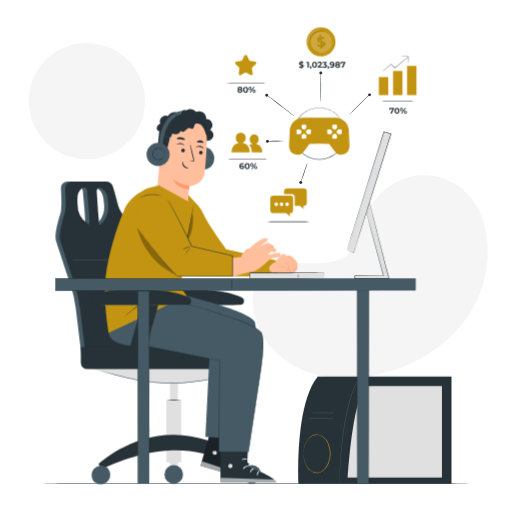
t = 0.00 s
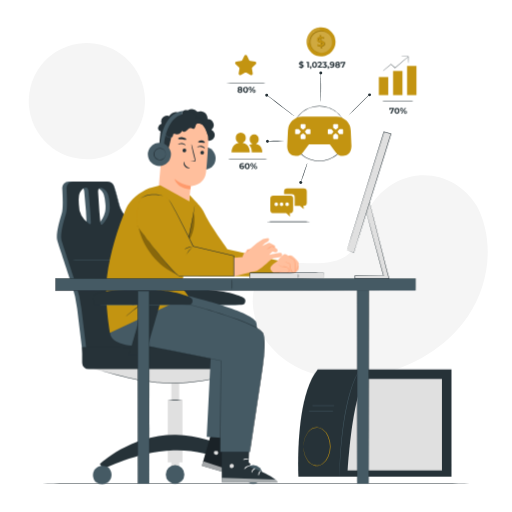
t = 1.05 s
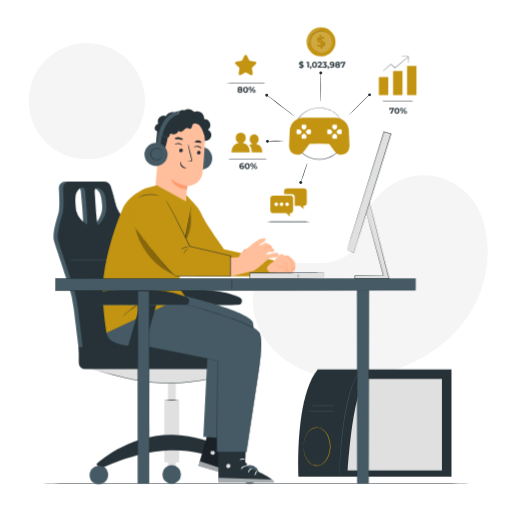
t = 1.95 s
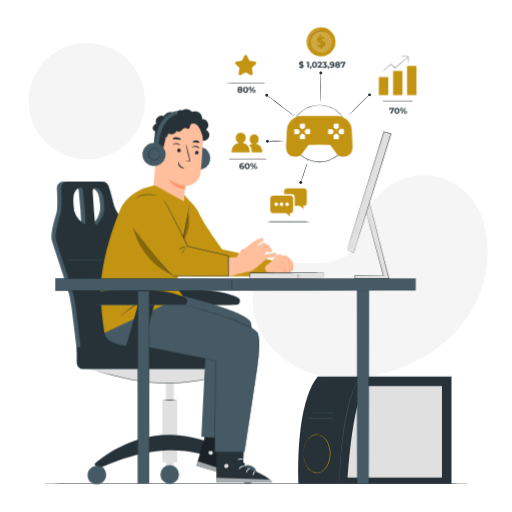
t = 3.00 s
t = 4.05 s: frame unchanged from t = 1.95 s, image omitted
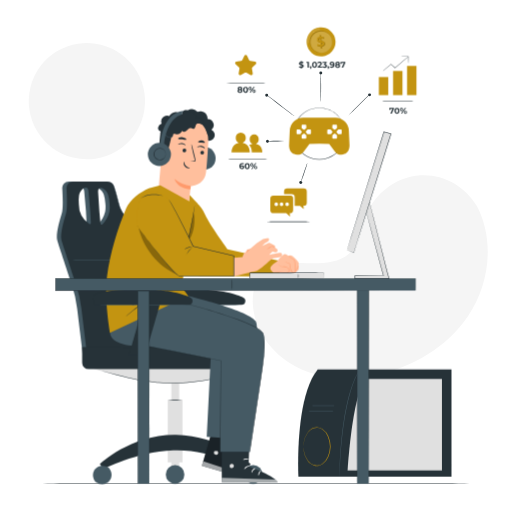
t = 4.95 s

The animated SVG that drew these frames (rendered in a browser with its animation timeline set to each time). Animation: 3 CSS @keyframes rules; one cycle of 6.00 s, repeats indefinitely.

<svg class="animated" id="freepik_stories-game-analytics" xmlns="http://www.w3.org/2000/svg" viewBox="0 0 500 500" version="1.1" xmlns:xlink="http://www.w3.org/1999/xlink" xmlns:svgjs="http://svgjs.com/svgjs"><style>svg#freepik_stories-game-analytics:not(.animated) .animable {opacity: 0;}svg#freepik_stories-game-analytics.animated #freepik--Game--inject-7 {animation: 6s Infinite  linear heartbeat;animation-delay: 0s;}svg#freepik_stories-game-analytics.animated #freepik--Device--inject-7 {animation: 3s Infinite  linear floating;animation-delay: 0s;}svg#freepik_stories-game-analytics.animated #freepik--Character--inject-7 {animation: 6s Infinite  linear shake;animation-delay: 0s;}            @keyframes heartbeat {                0% {                    transform: scale(1);                }                10% {                    transform: scale(1.1);                }                30% {                    transform: scale(1);                }                40% {                    transform: scale(1);                }                50% {                    transform: scale(1.1);                }                60% {                    transform: scale(1);                }                100% {                    transform: scale(1);                }            }                    @keyframes floating {                0% {                    opacity: 1;                    transform: translateY(0px);                }                50% {                    transform: translateY(-10px);                }                100% {                    opacity: 1;                    transform: translateY(0px);                }            }                    @keyframes shake {                10%, 90% {                    transform: translate3d(-1px, 0, 0);                  }                  20%, 80% {                    transform: translate3d(2px, 0, 0);                  }                  30%, 50%, 70% {                    transform: translate3d(-4px, 0, 0);                  }                  40%, 60% {                    transform: translate3d(4px, 0, 0);                  }            }        </style><g id="freepik--background-simple--inject-7" class="animable" style="transform-origin: 246.201px 199.606px;"><path d="M466.58,202.79l-1.38-2.27c-11.62-19.16-32.63-30.7-54.79-29.3a57.82,57.82,0,0,0-8.48,1.16c-20.14,4.32-37.67,19.55-44.94,39.06-4.27,11.47-5.46,24.68-13.57,33.79C332.87,257.08,315,257.45,299.2,257s-33.68-.07-44.18,11.83c-6.58,7.45-8.67,18-8.14,28,1.41,26.42,19.82,50.05,43.24,61.79s51,12.8,76.61,7.63c35.9-7.24,70-27.11,90.56-57.81S483,235.92,466.58,202.79Z" style="fill: rgb(245, 245, 245); transform-origin: 361.563px 270.155px;" id="eltnkke8k45xh" class="animable"></path><g id="elpdxwedtd01b"><circle cx="84.86" cy="98.79" r="56.76" style="fill: rgb(245, 245, 245); transform-origin: 84.86px 98.79px; transform: rotate(-76.03deg);" class="animable"></circle></g></g><g id="freepik--Floor--inject-7" class="animable" style="transform-origin: 250px 472.4px;"><path d="M481.35,472.4c0,.14-103.59.26-231.34.26s-231.36-.12-231.36-.26,103.56-.26,231.36-.26S481.35,472.26,481.35,472.4Z" style="fill: rgb(38, 50, 56); transform-origin: 250px 472.4px;" id="elcoa67hxsgt5" class="animable"></path></g><g id="freepik--Lines--inject-7" class="animable" style="transform-origin: 310.68px 124.76px;"><path d="M361.56,91.56c.1.1-4.71,5.07-10.74,11.08s-11,10.82-11.1,10.72,4.7-5.07,10.74-11.09S361.46,91.46,361.56,91.56Z" style="fill: rgb(38, 50, 56); transform-origin: 350.64px 102.46px;" id="elshg9rdmp3zh" class="animable"></path><path d="M313.26,99.6c-.14,0-.26-6.3-.26-14.07s.12-14.08.26-14.08.26,6.3.26,14.08S313.41,99.6,313.26,99.6Z" style="fill: rgb(38, 50, 56); transform-origin: 313.26px 85.525px;" id="el8hy2jmzmblx" class="animable"></path><path d="M277.69,137.81a71.89,71.89,0,0,1-8.51.27,72.24,72.24,0,0,1-8.52-.25,67.19,67.19,0,0,1,8.52-.27A67.31,67.31,0,0,1,277.69,137.81Z" style="fill: rgb(38, 50, 56); transform-origin: 269.175px 137.817px;" id="elhazb50ywwfr" class="animable"></path><circle cx="313.26" cy="71.38" r="1.44" style="fill: rgb(38, 50, 56); transform-origin: 313.26px 71.38px;" id="elbini4l885fd" class="animable"></circle><circle cx="360.92" cy="92.63" r="1.44" style="fill: rgb(38, 50, 56); transform-origin: 360.92px 92.63px;" id="eldubove8urj" class="animable"></circle><path d="M295.14,178.14a1.44,1.44,0,1,1-1.44-1.44A1.45,1.45,0,0,1,295.14,178.14Z" style="fill: rgb(38, 50, 56); transform-origin: 293.7px 178.14px;" id="el617kq0cb56n" class="animable"></path><path d="M260.19,92.63c.09-.11,6.26,4.43,13.78,10.16s13.55,10.45,13.47,10.57-6.26-4.44-13.78-10.16S260.11,92.75,260.19,92.63Z" style="fill: rgb(38, 50, 56); transform-origin: 273.815px 102.995px;" id="elc00uivnsjip" class="animable"></path><path d="M259,92.94a1.44,1.44,0,1,0,1.44-1.43A1.44,1.44,0,0,0,259,92.94Z" style="fill: rgb(38, 50, 56); transform-origin: 260.44px 92.95px;" id="eloogsnr9l0ce" class="animable"></path><path d="M262.22,138.9a1.44,1.44,0,1,1,0-2A1.45,1.45,0,0,1,262.22,138.9Z" style="fill: rgb(38, 50, 56); transform-origin: 261.182px 137.9px;" id="ele7pvbg5xv04" class="animable"></path><path d="M300.13,159.29a15.75,15.75,0,0,1-.74,2.78c-.53,1.69-1.28,4-2.14,6.59s-1.7,4.87-2.35,6.53a13.79,13.79,0,0,1-1.2,2.62,19.49,19.49,0,0,1,.85-2.75c.62-1.84,1.37-4.08,2.2-6.57s1.68-4.88,2.29-6.54A15,15,0,0,1,300.13,159.29Z" style="fill: rgb(38, 50, 56); transform-origin: 296.915px 168.55px;" id="el3va9czmx28l" class="animable"></path></g><g id="freepik--Game--inject-7" class="animable" style="transform-origin: 311.82px 130.3px;"><g id="elvaypn2a5ke"><circle cx="311.82" cy="130.3" r="25.23" style="fill: rgb(255, 255, 255); transform-origin: 311.82px 130.3px; transform: rotate(-76.86deg);" class="animable"></circle></g><path d="M337.05,130.3a3.35,3.35,0,0,1-.05-.4c0-.3-.05-.7-.08-1.2,0-.27,0-.56-.06-.88s-.11-.67-.16-1a18.63,18.63,0,0,0-.54-2.6,23.66,23.66,0,0,0-2.8-6.67,25,25,0,0,0-30.05-10.66,24.5,24.5,0,0,0-3.25,1.43,25.75,25.75,0,0,0-3.07,2,29.09,29.09,0,0,0-2.83,2.41,29.66,29.66,0,0,0-2.45,2.89,24.3,24.3,0,0,0-3.56,6.88,26.33,26.33,0,0,0-1.29,7.88,26.64,26.64,0,0,0,1.28,7.88,24.45,24.45,0,0,0,3.57,6.88,28.64,28.64,0,0,0,2.45,2.9,29.09,29.09,0,0,0,2.83,2.41,27.86,27.86,0,0,0,3.06,2,26.67,26.67,0,0,0,3.26,1.43,25.06,25.06,0,0,0,30.05-10.66,23.78,23.78,0,0,0,2.8-6.67,18.63,18.63,0,0,0,.54-2.6c.05-.38.13-.73.16-1.05s0-.62.06-.88c0-.51.06-.9.08-1.2a3.37,3.37,0,0,1,.05-.41,2.56,2.56,0,0,1,0,.41c0,.3,0,.7,0,1.2,0,.27,0,.57,0,.89s-.09.68-.14,1.06a18.23,18.23,0,0,1-.49,2.63,24,24,0,0,1-2.75,6.77,25.3,25.3,0,0,1-30.46,11,26.23,26.23,0,0,1-3.33-1.45,26.57,26.57,0,0,1-3.12-2,28,28,0,0,1-2.9-2.46,27.41,27.41,0,0,1-2.5-2.95,24.67,24.67,0,0,1-3.65-7,25.33,25.33,0,0,1,0-16.08,24.8,24.8,0,0,1,3.65-7,29.5,29.5,0,0,1,2.5-2.95,29.14,29.14,0,0,1,2.9-2.45,26.57,26.57,0,0,1,3.12-2,27.82,27.82,0,0,1,3.33-1.46,25.55,25.55,0,0,1,13.37-1.07,25.34,25.34,0,0,1,17.09,12,23.77,23.77,0,0,1,2.75,6.77,18.37,18.37,0,0,1,.49,2.62c0,.39.11.74.14,1.07s0,.62,0,.88c0,.51,0,.91,0,1.2A2.56,2.56,0,0,1,337.05,130.3Z" style="fill: rgb(38, 50, 56); transform-origin: 311.732px 130.473px;" id="elmi3sfkzszh" class="animable"></path><path d="M341.32,141.59l-.64-13.81a13.38,13.38,0,0,0-13.18-13H296.15a13.4,13.4,0,0,0-13.19,13l-.64,13.81s-.62,9.31,7.77,9.31c0,0,3.88,1,6.83-3.37l5.28-7.06,9.62-.16,9.63.16,5.28,7.06c2.95,4.33,6.83,3.37,6.83,3.37C342,150.9,341.32,141.59,341.32,141.59Z" style="fill: rgb(195, 148, 17); transform-origin: 311.821px 132.889px;" id="elybz0rjddta" class="animable"></path><path d="M294.53,122.44v2.33a.77.77,0,0,0,.35.65l1.94,1.43,2-1.47a.81.81,0,0,0,.29-.62v-2.33a.79.79,0,0,0-.79-.79h-3A.79.79,0,0,0,294.53,122.44Z" style="fill: rgb(255, 255, 255); transform-origin: 296.82px 124.245px;" id="elmb2vn5cekn" class="animable"></path><path d="M299.12,134.65v-2.32a.79.79,0,0,0-.35-.66l-1.95-1.43-2,1.48a.81.81,0,0,0-.29.62v2.32a.79.79,0,0,0,.79.8l3,0A.79.79,0,0,0,299.12,134.65Z" style="fill: rgb(255, 255, 255); transform-origin: 296.825px 132.85px;" id="elvgh9x3r27tp" class="animable"></path><path d="M290.39,131h2.33a.77.77,0,0,0,.65-.35l1.43-1.94-1.48-2a.79.79,0,0,0-.61-.29h-2.33a.79.79,0,0,0-.79.79v3A.79.79,0,0,0,290.39,131Z" style="fill: rgb(255, 255, 255); transform-origin: 292.195px 128.71px;" id="el0apiwma0udr8" class="animable"></path><path d="M302.87,126.37h-2.32a.79.79,0,0,0-.66.35l-1.43,1.95,1.48,2a.79.79,0,0,0,.61.29h2.33a.78.78,0,0,0,.79-.79v-3A.79.79,0,0,0,302.87,126.37Z" style="fill: rgb(255, 255, 255); transform-origin: 301.065px 128.665px;" id="elmb3h5t8k43a" class="animable"></path><path d="M324.52,122.44v2.33a.77.77,0,0,0,.35.65l1.94,1.43,2-1.47a.81.81,0,0,0,.29-.62v-2.33a.79.79,0,0,0-.79-.79h-3A.79.79,0,0,0,324.52,122.44Z" style="fill: rgb(255, 255, 255); transform-origin: 326.81px 124.245px;" id="elknasba7mek" class="animable"></path><path d="M329.11,134.65v-2.32a.79.79,0,0,0-.35-.66l-1.95-1.43-2,1.48a.78.78,0,0,0-.29.62v2.32a.79.79,0,0,0,.79.8l3,0A.79.79,0,0,0,329.11,134.65Z" style="fill: rgb(255, 255, 255); transform-origin: 326.815px 132.85px;" id="eltr7z7k4p12s" class="animable"></path><path d="M320.38,131h2.32a.79.79,0,0,0,.66-.35l1.43-1.94-1.48-2a.79.79,0,0,0-.61-.29h-2.33a.79.79,0,0,0-.79.79v3A.79.79,0,0,0,320.38,131Z" style="fill: rgb(255, 255, 255); transform-origin: 322.185px 128.71px;" id="elyjdberud9j" class="animable"></path><path d="M332.86,126.37h-2.32a.79.79,0,0,0-.66.35l-1.43,1.95,1.48,2a.79.79,0,0,0,.61.29h2.33a.79.79,0,0,0,.79-.79v-3A.79.79,0,0,0,332.86,126.37Z" style="fill: rgb(255, 255, 255); transform-origin: 331.055px 128.665px;" id="elj6lcsnkdm89" class="animable"></path></g><g id="freepik--Cash--inject-7" class="animable" style="transform-origin: 314.53px 47.079px;"><path d="M327.54,39.58a14.11,14.11,0,1,1-15.36-12.73A14.1,14.1,0,0,1,327.54,39.58Z" style="fill: rgb(195, 148, 17); transform-origin: 313.492px 40.8984px;" id="el79zh0g826io" class="animable"></path><g id="el1shx0reum44"><g style="opacity: 0.1; transform-origin: 305.957px 34.53px;" class="animable"><path d="M312.18,26.85a14.11,14.11,0,0,0-12.73,15.36s9.91-.48,11.91-4.68S312.18,26.85,312.18,26.85Z" style="fill: rgb(255, 255, 255); transform-origin: 305.957px 34.53px;" id="elckspy3h373v" class="animable"></path></g></g><path d="M323.93,39.7A10.73,10.73,0,1,1,312.25,30,10.72,10.72,0,0,1,323.93,39.7Z" style="fill: rgb(195, 148, 17); transform-origin: 313.245px 40.6833px;" id="elsujseak0nsl" class="animable"></path><g id="elygkmgfu2fug"><g style="opacity: 0.2; transform-origin: 313.245px 40.6833px;" class="animable"><path d="M323.93,39.7A10.73,10.73,0,1,1,312.25,30,10.72,10.72,0,0,1,323.93,39.7Z" id="ellgsh4w8d74" class="animable" style="transform-origin: 313.245px 40.6833px;"></path></g></g><path d="M324.27,40.11a10.58,10.58,0,1,1-11.52-9.54A10.57,10.57,0,0,1,324.27,40.11Z" style="fill: rgb(195, 148, 17); transform-origin: 313.737px 41.1034px;" id="elpz4c23w1gzc" class="animable"></path><g id="elx335069lm3g"><g style="opacity: 0.2; transform-origin: 313.737px 41.1034px;" class="animable"><path d="M324.27,40.11a10.58,10.58,0,1,1-11.52-9.54A10.57,10.57,0,0,1,324.27,40.11Z" style="fill: rgb(255, 255, 255); transform-origin: 313.737px 41.1034px;" id="elrbuhfi0nhr" class="animable"></path></g></g><path d="M314.07,40.15l-.25-2.7h0a5.57,5.57,0,0,1,1.47.24,4.53,4.53,0,0,1,.71.36l0-.09.32-1,.08-.24-.53-.46-.22.13a5,5,0,0,0-2-.38l-.14-1.48-.49-.33,0,.37-.63.06.14,1.51c-2.06.39-2.94,1.67-2.81,3,.17,1.85,1.81,2.18,3.32,2.41l.25,2.67a5.17,5.17,0,0,1-2.76-.77l-.48,1.41a5.94,5.94,0,0,0,3.38.8l.1,1.12-.52.06.56.3,1.09-.1-.14-1.5c2.08-.41,3-1.68,2.84-3C317.25,40.69,315.59,40.37,314.07,40.15ZM313,40c-.8-.15-1.4-.39-1.46-1s.3-1.1,1.24-1.34Zm.87-2.52Zm.62,6.68-.22-2.37c.82.16,1.44.41,1.5,1.06S315.4,43.89,314.44,44.13Z" style="fill: rgb(195, 148, 17); transform-origin: 313.543px 40.67px;" id="elaqflqmuggrl" class="animable"></path><g id="elkamjvpplabq"><g style="opacity: 0.3; transform-origin: 313.543px 40.67px;" class="animable"><path d="M314.07,40.15l-.25-2.7h0a5.57,5.57,0,0,1,1.47.24,4.53,4.53,0,0,1,.71.36l0-.09.32-1,.08-.24-.53-.46-.22.13a5,5,0,0,0-2-.38l-.14-1.48-.49-.33,0,.37-.63.06.14,1.51c-2.06.39-2.94,1.67-2.81,3,.17,1.85,1.81,2.18,3.32,2.41l.25,2.67a5.17,5.17,0,0,1-2.76-.77l-.48,1.41a5.94,5.94,0,0,0,3.38.8l.1,1.12-.52.06.56.3,1.09-.1-.14-1.5c2.08-.41,3-1.68,2.84-3C317.25,40.69,315.59,40.37,314.07,40.15ZM313,40c-.8-.15-1.4-.39-1.46-1s.3-1.1,1.24-1.34Zm.87-2.52Zm.62,6.68-.22-2.37c.82.16,1.44.41,1.5,1.06S315.4,43.89,314.44,44.13Z" id="elale5l7lxkj6" class="animable" style="transform-origin: 313.543px 40.67px;"></path></g></g><path d="M314.09,45.26l.14,1.49-1.09.11L313,45.37a5.79,5.79,0,0,1-3.38-.8l.48-1.4a5.17,5.17,0,0,0,2.76.76l-.25-2.67c-1.51-.22-3.15-.55-3.32-2.41-.13-1.36.75-2.64,2.81-3L312,34.3l1.1-.1.14,1.48a5.7,5.7,0,0,1,2.78.56l-.42,1.4a5.55,5.55,0,0,0-2.23-.51l.25,2.69c1.52.23,3.18.54,3.35,2.4C317.06,43.58,316.17,44.85,314.09,45.26Zm-1.63-5.61-.22-2.38c-.93.23-1.29.75-1.23,1.34S311.67,39.49,312.46,39.65Zm2.78,2.85c-.07-.66-.68-.91-1.5-1.06L314,43.8C314.92,43.57,315.29,43.07,315.24,42.5Z" style="fill: rgb(195, 148, 17); transform-origin: 313.127px 40.53px;" id="ely52eztg4fp" class="animable"></path><path d="M310.31,39.88a.84.84,0,0,1-.34-.28,1.68,1.68,0,0,1-.4-1,1.74,1.74,0,0,1,.28-1,1,1,0,0,1,.31-.32s-.11.13-.24.36a1.73,1.73,0,0,0-.24,1,1.75,1.75,0,0,0,.35.94C310.18,39.77,310.32,39.87,310.31,39.88Z" style="fill: rgb(255, 255, 255); transform-origin: 309.94px 38.58px;" id="elelv5g1xo9zd" class="animable"></path><path d="M312.31,35.57a.93.93,0,0,1-.09-.43.89.89,0,0,1,0-.45,1,1,0,0,1,.09.44A1,1,0,0,1,312.31,35.57Z" style="fill: rgb(255, 255, 255); transform-origin: 312.263px 35.13px;" id="elww0feg8rvn9" class="animable"></path><path d="M313.19,29.66h-.34l-.41,0-.53,0-.64.09c-.23,0-.47.09-.73.14a14,14,0,0,0-1.61.51,13.64,13.64,0,0,0-1.53.75l-.62.4c-.19.13-.37.26-.52.38l-.42.34-.3.27a1.56,1.56,0,0,1-.26.22,3.07,3.07,0,0,1,.23-.25l.29-.28a5.26,5.26,0,0,1,.41-.35c.16-.13.33-.27.52-.4s.4-.27.62-.41a10.52,10.52,0,0,1,1.54-.76,10.8,10.8,0,0,1,1.63-.51,7.21,7.21,0,0,1,.74-.13c.23,0,.45-.06.64-.08l.54,0h.41A1.55,1.55,0,0,1,313.19,29.66Z" style="fill: rgb(255, 255, 255); transform-origin: 309.235px 31.175px;" id="elfshcrjodzu" class="animable"></path><path d="M296.1,65.57a2.42,2.42,0,0,1-1.42.6v.92h-.82v-.9A4.41,4.41,0,0,1,292.7,66a3.08,3.08,0,0,1-.89-.44l.46-1a2.53,2.53,0,0,0,.73.39,3.59,3.59,0,0,0,.86.2V63.75a6.42,6.42,0,0,1-1-.32,1.74,1.74,0,0,1-.67-.5,1.36,1.36,0,0,1-.27-.88,1.54,1.54,0,0,1,.5-1.17,2.3,2.3,0,0,1,1.43-.6v-.91h.82v.9a3.58,3.58,0,0,1,1.67.5l-.41,1a3.2,3.2,0,0,0-1.26-.43v1.39a6.27,6.27,0,0,1,1,.3,1.69,1.69,0,0,1,.67.51,1.33,1.33,0,0,1,.27.87A1.54,1.54,0,0,1,296.1,65.57Zm-2.69-3.25a1.18,1.18,0,0,0,.45.22V61.37a.87.87,0,0,0-.46.24.51.51,0,0,0-.15.37A.41.41,0,0,0,293.41,62.32Zm1.71,2.55a.49.49,0,0,0,.15-.35.43.43,0,0,0-.15-.34,1.38,1.38,0,0,0-.44-.23v1.13A.83.83,0,0,0,295.12,64.87Z" style="fill: rgb(38, 50, 56); transform-origin: 294.211px 63.23px;" id="elx18l17mj6hg" class="animable"></path><path d="M301.68,60.36V66.1h-1.33V61.42H299.2V60.36Z" style="fill: rgb(38, 50, 56); transform-origin: 300.44px 63.23px;" id="elg4fbelq438" class="animable"></path><path d="M304,64.79a.77.77,0,0,1,.22.57,1.24,1.24,0,0,1,0,.33,2.83,2.83,0,0,1-.18.49l-.47,1.19h-.81l.36-1.31a.64.64,0,0,1-.32-.27.75.75,0,0,1-.12-.43.77.77,0,0,1,.22-.57.84.84,0,0,1,.57-.21A.79.79,0,0,1,304,64.79Z" style="fill: rgb(38, 50, 56); transform-origin: 303.455px 65.9749px;" id="elqk6kphjq60k" class="animable"></path><path d="M305.92,65.85a2.38,2.38,0,0,1-.88-1,4.28,4.28,0,0,1,0-3.2,2.38,2.38,0,0,1,.88-1,2.35,2.35,0,0,1,1.27-.35,2.38,2.38,0,0,1,1.27.35,2.43,2.43,0,0,1,.87,1,4.16,4.16,0,0,1,0,3.2,2.43,2.43,0,0,1-.87,1,2.38,2.38,0,0,1-1.27.35A2.35,2.35,0,0,1,305.92,65.85ZM308,64.62a2.54,2.54,0,0,0,.3-1.39,2.58,2.58,0,0,0-.3-1.4,1,1,0,0,0-1.64,0,2.58,2.58,0,0,0-.3,1.4,2.54,2.54,0,0,0,.3,1.39,1,1,0,0,0,1.64,0Z" style="fill: rgb(38, 50, 56); transform-origin: 307.19px 63.25px;" id="el7iczl8yimdj" class="animable"></path><path d="M314.54,65V66.1H310.2v-.86l2.22-2.09a2.52,2.52,0,0,0,.47-.58,1.08,1.08,0,0,0,.13-.48.63.63,0,0,0-.24-.53,1.08,1.08,0,0,0-.68-.19,1.55,1.55,0,0,0-.69.15,1.22,1.22,0,0,0-.5.43l-1-.63a2.28,2.28,0,0,1,.92-.78,3.12,3.12,0,0,1,1.36-.28,2.76,2.76,0,0,1,1.12.21,1.71,1.71,0,0,1,.75.59,1.56,1.56,0,0,1,.26.9,2,2,0,0,1-.19.87,3.27,3.27,0,0,1-.77.94L312.07,65Z" style="fill: rgb(38, 50, 56); transform-origin: 312.225px 63.1796px;" id="el5y8naei6sd7" class="animable"></path><path d="M318.93,63.26a1.54,1.54,0,0,1,.41,1.09,1.68,1.68,0,0,1-.27.92,1.81,1.81,0,0,1-.8.68,3,3,0,0,1-1.31.25,4.4,4.4,0,0,1-1.2-.16,3.18,3.18,0,0,1-1-.46l.52-1A2.58,2.58,0,0,0,316,65a2.93,2.93,0,0,0,.88.13,1.38,1.38,0,0,0,.79-.19.62.62,0,0,0,.29-.54c0-.48-.36-.71-1.08-.71h-.6v-.88l1.18-1.34h-2.45V60.36h4v.86l-1.29,1.48A1.9,1.9,0,0,1,318.93,63.26Z" style="fill: rgb(38, 50, 56); transform-origin: 317.05px 63.2809px;" id="elznmt3mkxfth" class="animable"></path><path d="M321.28,64.79a.77.77,0,0,1,.22.57,1.24,1.24,0,0,1,0,.33,4.05,4.05,0,0,1-.18.49l-.47,1.19H320l.36-1.31a.64.64,0,0,1-.32-.27.75.75,0,0,1-.12-.43.77.77,0,0,1,.22-.57.88.88,0,0,1,1.14,0Z" style="fill: rgb(38, 50, 56); transform-origin: 320.715px 65.9752px;" id="el60z8rfk70nf" class="animable"></path><path d="M326,61a3,3,0,0,1,.68,2.12,3.46,3.46,0,0,1-.37,1.67,2.4,2.4,0,0,1-1,1.06,3.14,3.14,0,0,1-1.53.36,3.6,3.6,0,0,1-.88-.1,2.45,2.45,0,0,1-.71-.29l.49-1a1.87,1.87,0,0,0,1.07.29,1.58,1.58,0,0,0,1.16-.43,1.79,1.79,0,0,0,.46-1.25,1.9,1.9,0,0,1-1.43.52,2.22,2.22,0,0,1-1-.22,1.74,1.74,0,0,1-.71-.63,1.64,1.64,0,0,1-.26-.94,1.81,1.81,0,0,1,.28-1,1.92,1.92,0,0,1,.79-.67,2.64,2.64,0,0,1,1.1-.23A2.43,2.43,0,0,1,326,61Zm-1.08,1.73a.78.78,0,0,0,.27-.62.77.77,0,0,0-.26-.61,1.06,1.06,0,0,0-.74-.24,1,1,0,0,0-.69.23.86.86,0,0,0,0,1.25,1,1,0,0,0,.71.24A1,1,0,0,0,324.93,62.72Z" style="fill: rgb(38, 50, 56); transform-origin: 324.328px 63.2341px;" id="el34tjgp7vave" class="animable"></path><path d="M331.91,63.64a1.35,1.35,0,0,1,.23.8,1.52,1.52,0,0,1-.3.93A2,2,0,0,1,331,66a3.31,3.31,0,0,1-1.27.22,3.35,3.35,0,0,1-1.27-.22,1.91,1.91,0,0,1-.84-.61,1.52,1.52,0,0,1-.3-.93,1.41,1.41,0,0,1,.22-.8,1.63,1.63,0,0,1,.65-.56,1.3,1.3,0,0,1-.49-.5,1.25,1.25,0,0,1-.18-.68,1.46,1.46,0,0,1,.28-.87,1.77,1.77,0,0,1,.78-.57,3.44,3.44,0,0,1,2.31,0,1.74,1.74,0,0,1,.79.57,1.46,1.46,0,0,1,.28.87,1.25,1.25,0,0,1-.18.68,1.33,1.33,0,0,1-.5.5A1.57,1.57,0,0,1,331.91,63.64ZM330.5,65a.71.71,0,0,0,.29-.61.67.67,0,0,0-.29-.59,1.26,1.26,0,0,0-.79-.23,1.23,1.23,0,0,0-.78.23.7.7,0,0,0-.29.59.74.74,0,0,0,.29.61,1.23,1.23,0,0,0,.78.22A1.26,1.26,0,0,0,330.5,65Zm-1.43-3.57a.62.62,0,0,0-.25.53.6.6,0,0,0,.24.51,1,1,0,0,0,.65.19,1.05,1.05,0,0,0,.66-.19.6.6,0,0,0,.24-.51.64.64,0,0,0-.24-.53,1.06,1.06,0,0,0-.66-.2A1,1,0,0,0,329.07,61.43Z" style="fill: rgb(38, 50, 56); transform-origin: 329.73px 63.2506px;" id="el0e5vr2917lgn" class="animable"></path><path d="M337.25,60.36v.86l-2.14,4.88h-1.44l2.06-4.66h-1.91v.94h-1.18v-2Z" style="fill: rgb(38, 50, 56); transform-origin: 334.945px 63.23px;" id="el2oskowyynt2" class="animable"></path></g><g id="freepik--Comments--inject-7" class="animable" style="transform-origin: 281.605px 200.41px;"><path d="M302.41,216.56c0,.14-9.32.26-20.8.26s-20.81-.12-20.81-.26,9.31-.26,20.81-.26S302.41,216.41,302.41,216.56Z" style="fill: rgb(38, 50, 56); transform-origin: 281.605px 216.56px;" id="elvxmqfsjeap" class="animable"></path><path d="M283.67,191.07H266.92a3,3,0,0,0-3,3v11.06a3,3,0,0,0,3,3h12.57l3.76,3.34-.34-3.34h.31a3,3,0,0,0,3-3V193.57A2.5,2.5,0,0,0,283.67,191.07Z" style="fill: rgb(195, 148, 17); transform-origin: 275.07px 201.27px;" id="elikq7zmz0bfk" class="animable"></path><path d="M271.5,199.47a1.75,1.75,0,1,1-1.75-1.74A1.75,1.75,0,0,1,271.5,199.47Z" style="fill: rgb(255, 255, 255); transform-origin: 269.75px 199.48px;" id="elf8f3g5v9sf" class="animable"></path><path d="M276.65,199.47a1.75,1.75,0,1,1-1.75-1.74A1.75,1.75,0,0,1,276.65,199.47Z" style="fill: rgb(255, 255, 255); transform-origin: 274.9px 199.48px;" id="ellvn2t2wv4e" class="animable"></path><path d="M282.14,199.47a1.75,1.75,0,1,1-1.75-1.74A1.75,1.75,0,0,1,282.14,199.47Z" style="fill: rgb(255, 255, 255); transform-origin: 280.39px 199.48px;" id="elee4ovnviyh" class="animable"></path><path d="M296.47,184h-16a3.1,3.1,0,0,0-3.1,3.1v2.44a.15.15,0,0,0,.14.15h7.13a3.1,3.1,0,0,1,3.11,3.1v8a.14.14,0,0,0,.14.14h4.95a.15.15,0,0,1,.09,0l3.44,3.06a.15.15,0,0,0,.24-.13l-.28-2.8a.15.15,0,0,1,.15-.17h0a3.1,3.1,0,0,0,3.1-3.1V187.14A3.1,3.1,0,0,0,296.47,184Z" style="fill: rgb(195, 148, 17); transform-origin: 288.475px 194.01px;" id="el7otesfzv5l4" class="animable"></path></g><g id="freepik--Players--inject-7" class="animable" style="transform-origin: 241.835px 147.278px;"><path d="M236.86,139.46a5.23,5.23,0,0,0,3.11-4.84,4.91,4.91,0,1,0-9.8,0,5.21,5.21,0,0,0,3.13,4.88c-7.55,1.13-7.2,9.33-7.2,9.33l17.83.08S244.34,140.59,236.86,139.46Z" style="fill: rgb(195, 148, 17); transform-origin: 235.016px 139.153px;" id="elterbbhlqeo" class="animable"></path><path d="M249.8,140.4a4.69,4.69,0,0,0,2.8-4.35,4.42,4.42,0,1,0-8.82,0,4.72,4.72,0,0,0,2.81,4.39,10.24,10.24,0,0,0-3.31,1.18c2.87,2.37,2.54,6.87,2.53,7.25l10.35,0S256.53,141.42,249.8,140.4Z" style="fill: rgb(195, 148, 17); transform-origin: 249.722px 140.101px;" id="el9cr1kfsi59" class="animable"></path><path d="M237.5,161.68a1.74,1.74,0,0,1,.71.63,1.64,1.64,0,0,1,.26.94,1.81,1.81,0,0,1-.28,1,1.92,1.92,0,0,1-.79.67,2.64,2.64,0,0,1-1.1.23,2.46,2.46,0,0,1-1.89-.74,3,3,0,0,1-.68-2.11,3.46,3.46,0,0,1,.37-1.67,2.51,2.51,0,0,1,1-1.06,3.14,3.14,0,0,1,1.53-.36,3.6,3.6,0,0,1,.88.1,2.64,2.64,0,0,1,.72.29l-.49,1a1.91,1.91,0,0,0-1.08-.29,1.53,1.53,0,0,0-1.15.43,1.75,1.75,0,0,0-.46,1.24,1.91,1.91,0,0,1,1.42-.51A2.22,2.22,0,0,1,237.5,161.68Zm-.58,2.26a.79.79,0,0,0,.27-.63.77.77,0,0,0-.27-.62,1,1,0,0,0-.71-.24,1.08,1.08,0,0,0-.72.24.81.81,0,0,0-.27.62.78.78,0,0,0,.27.62,1.06,1.06,0,0,0,.74.24A1,1,0,0,0,236.92,163.94Z" style="fill: rgb(38, 50, 56); transform-origin: 236.097px 162.181px;" id="el6aoxpnkzhik" class="animable"></path><path d="M240.15,164.81a2.45,2.45,0,0,1-.88-1,4.28,4.28,0,0,1,0-3.2,2.45,2.45,0,0,1,.88-1,2.48,2.48,0,0,1,2.54,0,2.38,2.38,0,0,1,.88,1,4.28,4.28,0,0,1,0,3.2,2.38,2.38,0,0,1-.88,1,2.48,2.48,0,0,1-2.54,0Zm2.1-1.22a3.42,3.42,0,0,0,0-2.8,1,1,0,0,0-1.65,0,3.42,3.42,0,0,0,0,2.8,1,1,0,0,0,1.65,0Z" style="fill: rgb(38, 50, 56); transform-origin: 241.42px 162.21px;" id="elqhbc1uqgijq" class="animable"></path><path d="M244.83,162a1.87,1.87,0,0,1,0-2.31,1.45,1.45,0,0,1,2.06,0,1.91,1.91,0,0,1,0,2.31,1.45,1.45,0,0,1-2.06,0Zm1.47-.47a1.18,1.18,0,0,0,.16-.68,1.19,1.19,0,0,0-.16-.69.52.52,0,0,0-.44-.23.5.5,0,0,0-.43.24,1.15,1.15,0,0,0-.17.68,1.14,1.14,0,0,0,.17.67.5.5,0,0,0,.43.24A.52.52,0,0,0,246.3,161.52Zm3-2.2h1l-3.92,5.74h-1Zm-.25,5.62a1.32,1.32,0,0,1-.51-.56,2,2,0,0,1,0-1.67,1.32,1.32,0,0,1,.51-.56,1.37,1.37,0,0,1,.73-.19,1.34,1.34,0,0,1,1,.43,1.87,1.87,0,0,1,0,2.31,1.37,1.37,0,0,1-1,.43A1.47,1.47,0,0,1,249,164.94Zm1.17-.72a1.16,1.16,0,0,0,.16-.68,1.14,1.14,0,0,0-.16-.67.52.52,0,0,0-.87,0,1.18,1.18,0,0,0-.17.68,1.19,1.19,0,0,0,.17.69.52.52,0,0,0,.87,0Z" style="fill: rgb(38, 50, 56); transform-origin: 247.805px 162.201px;" id="elt558fur3bzj" class="animable"></path><path d="M262.64,155.4c0,.14-9.32.26-20.81.26s-20.8-.12-20.8-.26,9.31-.26,20.8-.26S262.64,155.26,262.64,155.4Z" style="fill: rgb(38, 50, 56); transform-origin: 241.835px 155.4px;" id="el44kk21b0xdv" class="animable"></path></g><g id="freepik--Wins--inject-7" class="animable" style="transform-origin: 240.045px 72.1225px;"><path d="M241.16,54.39l2.09,4.26a1.4,1.4,0,0,0,1.07.77l4.69.68a1.42,1.42,0,0,1,.79,2.42l-3.4,3.31a1.42,1.42,0,0,0-.4,1.25l.8,4.68a1.42,1.42,0,0,1-2.06,1.49L240.54,71a1.44,1.44,0,0,0-1.31,0L235,73.25A1.42,1.42,0,0,1,233,71.76l.81-4.68a1.45,1.45,0,0,0-.41-1.25L230,62.52a1.42,1.42,0,0,1,.79-2.42l4.69-.68a1.4,1.4,0,0,0,1.07-.77l2.1-4.26A1.42,1.42,0,0,1,241.16,54.39Z" style="fill: rgb(195, 148, 17); transform-origin: 239.9px 63.5233px;" id="el97fr6q0zebg" class="animable"></path><path d="M236.53,88.05a1.44,1.44,0,0,1,.22.8,1.48,1.48,0,0,1-.3.93,1.94,1.94,0,0,1-.86.62,3.52,3.52,0,0,1-1.27.21,3.56,3.56,0,0,1-1.27-.21,1.93,1.93,0,0,1-.84-.62,1.48,1.48,0,0,1-.3-.93,1.44,1.44,0,0,1,.22-.8,1.61,1.61,0,0,1,.65-.55,1.46,1.46,0,0,1-.49-.5,1.31,1.31,0,0,1-.18-.69,1.46,1.46,0,0,1,.28-.87,1.93,1.93,0,0,1,.78-.57,3.44,3.44,0,0,1,2.31,0,1.9,1.9,0,0,1,.79.57,1.46,1.46,0,0,1,.28.87,1.31,1.31,0,0,1-.18.69,1.41,1.41,0,0,1-.5.5A1.58,1.58,0,0,1,236.53,88.05Zm-1.42,1.36a.75.75,0,0,0,0-1.2,1.51,1.51,0,0,0-1.57,0,.78.78,0,0,0,0,1.21,1.29,1.29,0,0,0,.78.22A1.24,1.24,0,0,0,235.11,89.41Zm-1.43-3.57a.65.65,0,0,0-.24.53.62.62,0,0,0,.23.52,1.07,1.07,0,0,0,.65.19,1.1,1.1,0,0,0,.66-.19.63.63,0,0,0,.24-.52.65.65,0,0,0-.24-.53,1,1,0,0,0-.66-.19A1,1,0,0,0,233.68,85.84Z" style="fill: rgb(38, 50, 56); transform-origin: 234.33px 87.6405px;" id="el9w03ee5bki" class="animable"></path><path d="M238.55,90.26a2.4,2.4,0,0,1-.88-1,3.74,3.74,0,0,1-.31-1.6,3.67,3.67,0,0,1,.31-1.59,2.49,2.49,0,0,1,.88-1,2.38,2.38,0,0,1,1.27-.35A2.28,2.28,0,0,1,242,86.05a3.67,3.67,0,0,1,.31,1.59,3.74,3.74,0,0,1-.31,1.6,2.4,2.4,0,0,1-3.42,1Zm2.1-1.22a2.58,2.58,0,0,0,.3-1.4,2.54,2.54,0,0,0-.3-1.39,1,1,0,0,0-1.65,0,2.55,2.55,0,0,0-.29,1.39A2.59,2.59,0,0,0,239,89a1,1,0,0,0,1.65,0Z" style="fill: rgb(38, 50, 56); transform-origin: 239.835px 87.657px;" id="elqi591qszbno" class="animable"></path><path d="M243.23,87.44a1.66,1.66,0,0,1-.4-1.15,1.64,1.64,0,0,1,.4-1.15,1.43,1.43,0,0,1,2.06,0,1.64,1.64,0,0,1,.39,1.15,1.65,1.65,0,0,1-.39,1.15,1.45,1.45,0,0,1-2.06,0ZM244.7,87a1.53,1.53,0,0,0,0-1.36.49.49,0,0,0-.44-.23.51.51,0,0,0-.43.23,1.18,1.18,0,0,0-.17.68,1.2,1.2,0,0,0,.17.68.53.53,0,0,0,.87,0Zm3-2.2h1l-3.92,5.75h-1Zm-.25,5.62a1.26,1.26,0,0,1-.51-.56,2,2,0,0,1,0-1.67,1.24,1.24,0,0,1,.51-.55,1.38,1.38,0,0,1,.73-.2,1.36,1.36,0,0,1,1,.43,1.64,1.64,0,0,1,.4,1.16,1.61,1.61,0,0,1-.4,1.15,1.32,1.32,0,0,1-1,.43A1.37,1.37,0,0,1,247.43,90.39Zm1.17-.72a1.14,1.14,0,0,0,.16-.67,1.18,1.18,0,0,0-.16-.68.49.49,0,0,0-.44-.23.49.49,0,0,0-.43.23,1.45,1.45,0,0,0,0,1.36.51.51,0,0,0,.43.23A.5.5,0,0,0,248.6,89.67Z" style="fill: rgb(38, 50, 56); transform-origin: 246.205px 87.6561px;" id="elqk89sxdou8" class="animable"></path><path d="M260.85,80.86c0,.14-9.32.26-20.8.26s-20.81-.12-20.81-.26,9.31-.27,20.81-.27S260.85,80.71,260.85,80.86Z" style="fill: rgb(38, 50, 56); transform-origin: 240.045px 80.855px;" id="elyhfmfituos" class="animable"></path></g><g id="freepik--Chart--inject-7" class="animable" style="transform-origin: 388.295px 83.0951px;"><rect x="369.92" y="75.25" width="9.19" height="17.64" style="fill: rgb(195, 148, 17); transform-origin: 374.515px 84.07px;" id="eld3wbswr1nog" class="animable"></rect><rect x="383.82" y="69.32" width="9.19" height="23.57" style="fill: rgb(195, 148, 17); transform-origin: 388.415px 81.105px;" id="elolyo1jg44us" class="animable"></rect><rect x="397.48" y="64.38" width="9.19" height="28.51" style="fill: rgb(195, 148, 17); transform-origin: 402.075px 78.635px;" id="el0roj20bu71" class="animable"></rect><path d="M384.77,105.34v.86l-2.13,4.88h-1.45l2.06-4.66h-1.9v.94h-1.18v-2Z" style="fill: rgb(38, 50, 56); transform-origin: 382.47px 108.21px;" id="elm8fgg8upvze" class="animable"></path><path d="M386.39,110.83a2.52,2.52,0,0,1-.88-1,4.28,4.28,0,0,1,0-3.2,2.52,2.52,0,0,1,.88-1,2.38,2.38,0,0,1,1.27-.35,2.35,2.35,0,0,1,1.27.35,2.38,2.38,0,0,1,.88,1,4.28,4.28,0,0,1,0,3.2,2.38,2.38,0,0,1-.88,1,2.35,2.35,0,0,1-1.27.35A2.38,2.38,0,0,1,386.39,110.83Zm2.1-1.23a2.54,2.54,0,0,0,.3-1.39,2.58,2.58,0,0,0-.3-1.4,1,1,0,0,0-1.65,0,2.58,2.58,0,0,0-.3,1.4,2.54,2.54,0,0,0,.3,1.39,1,1,0,0,0,1.65,0Z" style="fill: rgb(38, 50, 56); transform-origin: 387.66px 108.23px;" id="elovufx0hws5h" class="animable"></path><path d="M391.07,108a1.87,1.87,0,0,1,0-2.31,1.45,1.45,0,0,1,2.06,0,1.91,1.91,0,0,1,0,2.31,1.45,1.45,0,0,1-2.06,0Zm1.47-.47a1.19,1.19,0,0,0,.16-.69,1.18,1.18,0,0,0-.16-.68.52.52,0,0,0-.44-.23.5.5,0,0,0-.43.24,1.14,1.14,0,0,0-.17.67,1.15,1.15,0,0,0,.17.68.5.5,0,0,0,.43.24A.52.52,0,0,0,392.54,107.54Zm3-2.2h1l-3.92,5.74h-1Zm-.25,5.61a1.24,1.24,0,0,1-.51-.55,2,2,0,0,1,0-1.67,1.32,1.32,0,0,1,.51-.56A1.37,1.37,0,0,1,396,108a1.32,1.32,0,0,1,1,.43,1.61,1.61,0,0,1,.4,1.15,1.64,1.64,0,0,1-.4,1.16,1.36,1.36,0,0,1-1,.43A1.38,1.38,0,0,1,395.27,111Zm1.17-.71a1.18,1.18,0,0,0,.16-.68,1.14,1.14,0,0,0-.16-.67.52.52,0,0,0-.87,0,1.18,1.18,0,0,0-.17.68,1.15,1.15,0,0,0,.17.68.48.48,0,0,0,.43.23A.49.49,0,0,0,396.44,110.24Z" style="fill: rgb(38, 50, 56); transform-origin: 394.036px 108.216px;" id="eljlf0gh0mw78" class="animable"></path><path d="M405,98.79c0,.15-7.41.26-16.55.26s-16.55-.11-16.55-.26,7.41-.26,16.55-.26S405,98.65,405,98.79Z" style="fill: rgb(38, 50, 56); transform-origin: 388.45px 98.79px;" id="eluwrzr53btcl" class="animable"></path><path d="M398.71,55.36a7.62,7.62,0,0,1-.93.88l-2.61,2.3c-2.23,1.93-5.31,4.57-8.74,7.47l-.52.44-.13.11-.13-.12-3.88-3.61H382l-5.71,4.7-1.65,1.33a3.59,3.59,0,0,1-.62.44,3.9,3.9,0,0,1,.54-.53l1.59-1.41,5.61-4.81.13-.11.12.11c1.21,1.12,2.52,2.33,3.9,3.59h-.26l.52-.44c3.42-2.9,6.54-5.51,8.81-7.38l2.7-2.21A6.62,6.62,0,0,1,398.71,55.36Z" style="fill: rgb(38, 50, 56); transform-origin: 386.365px 62.33px;" id="elnlub8bupjcf" class="animable"></path><path d="M398.71,61.85a10.15,10.15,0,0,1-.14-1.93c0-1.2-.05-2.86-.06-4.72l.2.2h-.34c-1.92,0-3.67,0-4.94-.06a9.49,9.49,0,0,1-2-.14,11.43,11.43,0,0,1,2-.14c1.27,0,3-.05,4.94-.05h.54v.19c0,1.86,0,3.52-.06,4.72A10.15,10.15,0,0,1,398.71,61.85Z" style="fill: rgb(38, 50, 56); transform-origin: 395.17px 58.43px;" id="el1qi71xlihnm" class="animable"></path></g><g id="freepik--Device--inject-7" class="animable" style="transform-origin: 366.034px 420.025px;"><path d="M440.92,367.65V472.4H291.4s-3.89-77.14,18.91-104.75Z" style="fill: rgb(38, 50, 56); transform-origin: 366.034px 420.025px;" id="elq17nyr2k3wl" class="animable"></path><path d="M331.34,472.4a.84.84,0,0,1,0-.28c0-.21,0-.48,0-.81,0-.76.05-1.81.08-3.14.09-2.73.19-6.67.41-11.54.59-9.73,1.47-23.2,3.72-37.92s5.44-27.88,8.9-37a70.81,70.81,0,0,1,4.75-10.53,30,30,0,0,1,1.67-2.66c.22-.29.38-.51.5-.65a1.14,1.14,0,0,1,.19-.2,1,1,0,0,1-.15.23l-.45.68c-.38.61-.95,1.5-1.58,2.7a75.72,75.72,0,0,0-4.58,10.56c-3.36,9.14-6.48,22.28-8.73,37s-3.18,28.14-3.87,37.86c-.24,4.83-.44,8.76-.58,11.52-.07,1.33-.13,2.38-.17,3.14q0,.49-.06.81A1.18,1.18,0,0,1,331.34,472.4Z" style="fill: rgb(69, 90, 100); transform-origin: 341.444px 420.035px;" id="el66aeg73b3v9" class="animable"></path><path d="M431.55,377V466.3H339.41s4.43-74.18,17.73-89.34Z" style="fill: rgb(224, 224, 224); transform-origin: 385.48px 421.63px;" id="ela69rrd2to95" class="animable"></path><path d="M300,408.72c0-.14,6-.26,13.45-.26s13.46.12,13.46.26-6,.27-13.46.27S300,408.87,300,408.72Z" style="fill: rgb(69, 90, 100); transform-origin: 313.455px 408.725px;" id="elzxf7r6mmojn" class="animable"></path><path d="M303.66,403.05c0-.15,5.41-.26,12.08-.26s12.08.11,12.08.26-5.41.26-12.08.26S303.66,403.2,303.66,403.05Z" style="fill: rgb(69, 90, 100); transform-origin: 315.74px 403.05px;" id="eldwg635xabw9" class="animable"></path><path d="M296.34,443.13a1.33,1.33,0,0,1,0-.26v-.76a22.18,22.18,0,0,1,.21-2.93,21.52,21.52,0,0,1,3.94-10,14.84,14.84,0,0,1,2.49-2.6,11.44,11.44,0,0,1,3.44-1.88,9.73,9.73,0,0,1,4.18-.42,10.78,10.78,0,0,1,4.19,1.52,16.19,16.19,0,0,1,5.92,7.34,25.63,25.63,0,0,1,0,19.9,16.19,16.19,0,0,1-5.92,7.34,10.78,10.78,0,0,1-4.19,1.52,9.73,9.73,0,0,1-4.18-.42,11.66,11.66,0,0,1-3.44-1.88,14.48,14.48,0,0,1-2.49-2.6,21.51,21.51,0,0,1-3.94-10,22,22,0,0,1-.21-2.92c0-.31,0-.56,0-.76a1.33,1.33,0,0,1,0-.26,1.11,1.11,0,0,1,0,.26c0,.2,0,.45.05.76a28.59,28.59,0,0,0,.31,2.89,21.93,21.93,0,0,0,4,9.77,14.55,14.55,0,0,0,2.46,2.51,10.81,10.81,0,0,0,3.32,1.78,9.13,9.13,0,0,0,4,.38,10.2,10.2,0,0,0,4-1.48,15.71,15.71,0,0,0,5.71-7.13,25.33,25.33,0,0,0,0-19.49,15.76,15.76,0,0,0-5.71-7.13,10.34,10.34,0,0,0-4-1.47,9.28,9.28,0,0,0-4,.37,11.05,11.05,0,0,0-3.32,1.79,14.87,14.87,0,0,0-2.46,2.5,22.13,22.13,0,0,0-4,9.77,28.73,28.73,0,0,0-.31,2.9c0,.31,0,.56-.05.76A1.11,1.11,0,0,1,296.34,443.13Z" style="fill: rgb(195, 148, 17); transform-origin: 309.527px 443.09px;" id="elhpq2ye2o13a" class="animable"></path></g><g id="freepik--Character--inject-7" class="animable" style="transform-origin: 172.392px 289.812px;"><path d="M142.24,275.48c-3.65-17.09-6.94-41.13-12.72-49.79-4.7-7-16.17-14.44-19.12-27.43-1.58-6.94-3.21-12.45-4.38-16.08a7.08,7.08,0,0,0-6.74-4.9H65.78a6.29,6.29,0,0,0-6.29,6.7c.49,7.74,1,20-.49,24.63-2.21,6.95-5.81,19.72-4.43,25.79.55,2.4,9.41,28.78,14.47,44.27a119.42,119.42,0,0,1,5,22.73L79.6,347l79.85-1.75S145,288.29,142.24,275.48ZM82.93,218.7c-.49.37-1.17,0-1.65-.4A27.08,27.08,0,0,1,73,207.54a26.53,26.53,0,0,1-1.45-8.13,32.36,32.36,0,0,1,.14-8.46,10.76,10.76,0,0,1,4.31-7,3.38,3.38,0,0,1,3.33-.5c1.15.62,1.45,2.1,1.63,3.39l1.68,19.33c.18,3.66.5,8,.61,11.35A1.41,1.41,0,0,1,82.93,218.7Zm18.45-11.91a27.14,27.14,0,0,1-6.52,11.89c-.42.45-1,.94-1.57.64s-.48-.71-.54-1.15c-.4-3.38-.74-7.66-1.11-11.31L90.35,187.5c0-1.3.06-2.81,1.1-3.6a3.38,3.38,0,0,1,3.37,0,10.73,10.73,0,0,1,5.33,6.3,32.1,32.1,0,0,1,1.42,8.34A26.89,26.89,0,0,1,101.38,206.79Z" style="fill: rgb(69, 90, 100); transform-origin: 106.857px 262.14px;" id="elyad0vxahu1j" class="animable"></path><path d="M146.4,275.48c-3.64-17.09-6.94-41.13-12.72-49.79-4.7-7-16.16-14.44-19.12-27.43-1.58-6.94-3.2-12.45-4.38-16.08a7.06,7.06,0,0,0-6.73-4.9H69.94a6.3,6.3,0,0,0-6.29,6.7c.49,7.74,1,20-.48,24.63-2.22,6.95-5.82,19.72-4.44,25.79.55,2.4,9.42,28.78,14.47,44.27a120.21,120.21,0,0,1,5,22.73L83.76,347l79.86-1.75S149.13,288.29,146.4,275.48ZM87.09,218.7c-.49.37-1.17,0-1.65-.4a23.1,23.1,0,0,1-9.7-18.89,32.36,32.36,0,0,1,.14-8.46,10.76,10.76,0,0,1,4.31-7,3.39,3.39,0,0,1,3.33-.5c1.15.62,1.45,2.1,1.63,3.39l1.68,19.33c.18,3.66.5,8,.61,11.35A1.41,1.41,0,0,1,87.09,218.7Zm18.45-11.91A27.14,27.14,0,0,1,99,218.68c-.42.45-1,.94-1.57.64a1.39,1.39,0,0,1-.53-1.15c-.41-3.38-.74-7.66-1.12-11.31L94.51,187.5c0-1.3.06-2.81,1.11-3.6a3.36,3.36,0,0,1,3.36,0,10.73,10.73,0,0,1,5.33,6.3,32.1,32.1,0,0,1,1.42,8.34A26.89,26.89,0,0,1,105.54,206.79Z" style="fill: rgb(38, 50, 56); transform-origin: 111.022px 262.14px;" id="elmdmktkkpu6" class="animable"></path><path d="M138.4,254.17c0,.15-16.15.27-36.06.27s-36.07-.12-36.07-.27,16.15-.26,36.07-.26S138.4,254,138.4,254.17Z" style="fill: rgb(69, 90, 100); transform-origin: 102.335px 254.175px;" id="elove771d9r7" class="animable"></path><path d="M166,356.07s-16.76-67.56-19.49-80.37c-3.64-17.09-6.94-41.13-12.72-49.79-4.7-7-16.16-14.44-19.12-27.43-1.58-6.94-3.2-12.45-4.38-16.08a7.07,7.07,0,0,0-6.73-4.9" style="fill: none; transform-origin: 134.78px 266.785px;" id="elyd1qste42d" class="animable"></path><path d="M103.58,177.5h.5a6.84,6.84,0,0,1,1.45.23,7.11,7.11,0,0,1,4.36,3.44c1.88,4.57,3.52,11.51,5.74,19.94a33.7,33.7,0,0,0,2.89,6.18,47.58,47.58,0,0,0,4.38,6c1.65,2,3.49,3.89,5.39,5.87a57.43,57.43,0,0,1,5.57,6.42,33.92,33.92,0,0,1,3.71,8.13c1,2.89,1.78,5.88,2.52,8.95,1.49,6.14,2.71,12.56,4,19.12s2.45,13,3.91,19.12,2.86,12.05,4.19,17.69c2.73,11.26,5.18,21.4,7.25,29.92l4.89,20.17c.56,2.37,1,4.21,1.3,5.49l.33,1.43c.07.33.09.49.09.49l-.14-.47-.38-1.42c-.33-1.27-.8-3.11-1.4-5.47-1.2-4.77-2.93-11.65-5-20.13s-4.59-18.65-7.36-29.9L147.46,281c-1.47-6.13-2.67-12.56-3.92-19.13s-2.47-13-4-19.1c-.73-3.06-1.53-6-2.49-8.91a33.24,33.24,0,0,0-3.64-8,56.62,56.62,0,0,0-5.49-6.37c-1.9-2-3.74-3.93-5.4-5.91a48.56,48.56,0,0,1-4.39-6.06,33.47,33.47,0,0,1-2.89-6.27c-.67-2.11-1.08-4.15-1.55-6.07s-.92-3.72-1.38-5.39-.9-3.24-1.32-4.67a26.6,26.6,0,0,0-1.32-3.83,7,7,0,0,0-4.21-3.44A8.6,8.6,0,0,0,103.58,177.5Z" style="fill: rgb(69, 90, 100); transform-origin: 134.815px 266.795px;" id="ellhcqt02qps" class="animable"></path><path d="M161.74,356.07s-17-67.56-19.69-80.37c-3.64-17.09-6.94-41.13-12.72-49.79-4.7-7-16.16-14.44-19.12-27.43-1.57-6.94-3.2-12.45-4.38-16.08a7.07,7.07,0,0,0-6.73-4.9" style="fill: none; transform-origin: 130.42px 266.785px;" id="elrc8qmrfz70e" class="animable"></path><rect x="166.02" y="373.14" width="7.69" height="84.71" style="fill: rgb(224, 224, 224); transform-origin: 169.865px 415.495px;" id="elpbhhxj7e2k" class="animable"></rect><rect x="162.5" y="390.53" width="14.43" height="61.01" style="fill: rgb(224, 224, 224); transform-origin: 169.715px 421.035px;" id="elb5se5f9fev" class="animable"></rect><path d="M88.29,359.45S135,374.4,168.71,374.4s72.61-14.95,72.61-14.95H86.17" style="fill: rgb(224, 224, 224); transform-origin: 163.745px 366.925px;" id="el2rd8mpdpt7g" class="animable"></path><path d="M78.94,338.92v15.43a6.15,6.15,0,0,0,6.15,6.15h153.3a6.15,6.15,0,0,0,6.15-6.15V347a6.15,6.15,0,0,0-6.07-6.15L78.94,338.92" style="fill: rgb(38, 50, 56); transform-origin: 161.74px 349.71px;" id="eli02j9x6f6g" class="animable"></path><path d="M96.17,453.25s30.73-29.17,74.27-28.53,73.13,28.53,73.13,28.53l-4.27,4.81s-34.71-19.88-71.42-18.28-68,18.28-68,18.28Z" style="fill: rgb(38, 50, 56); transform-origin: 169.87px 441.385px;" id="el9msg2x5m48o" class="animable"></path><path d="M105.22,457.18c7.39,9.71-3.59,20.69-13.3,13.29C84.53,460.76,95.5,449.79,105.22,457.18Z" style="fill: rgb(69, 90, 100); transform-origin: 98.5694px 463.827px;" id="el41j6hxv0qtd" class="animable"></path><path d="M178.77,463.31a9.08,9.08,0,1,1-9.08-9.07A9.07,9.07,0,0,1,178.77,463.31Z" style="fill: rgb(69, 90, 100); transform-origin: 169.69px 463.32px;" id="ely8mpi6s267i" class="animable"></path><path d="M255,463.31a9.07,9.07,0,1,1-9.07-9.07A9.07,9.07,0,0,1,255,463.31Z" style="fill: rgb(69, 90, 100); transform-origin: 245.93px 463.31px;" id="elzfita78th" class="animable"></path><path d="M141.71,293.26l1,4.34H234.6a3.71,3.71,0,0,0,3.66-3.11h0a3.69,3.69,0,0,0-2.12-4c-5.83-2.67-21.89-8.48-50.56-8.14-40.65.47-43.87,6.87-43.87,6.87Z" style="fill: rgb(38, 50, 56); transform-origin: 190.013px 289.968px;" id="elcx2ko8mlrxe" class="animable"></path><path d="M207.28,294c-.18,1.4-15.37,53-15.37,53H176.2l15.17-53Z" style="fill: rgb(38, 50, 56); transform-origin: 191.74px 320.5px;" id="el56gmuzmhyg7" class="animable"></path><path d="M236.18,297.6c0,.14-20.67.26-46.17.26s-46.16-.12-46.16-.26,20.66-.27,46.16-.27S236.18,297.45,236.18,297.6Z" style="fill: rgb(69, 90, 100); transform-origin: 190.015px 297.595px;" id="eldkjt0kjs7l9" class="animable"></path><path d="M238.47,360.5l-.36.14L237,361l-4.12,1.42c-3.57,1.25-8.79,2.91-15.29,4.78-3.27.87-6.83,1.91-10.73,2.74-2,.42-3.94,1-6,1.32l-6.43,1.18a162.26,162.26,0,0,1-29,2c-2.58-.06-5.14-.09-7.65-.33L154,373.9l-1.85-.14-1.82-.22-7.12-.87-6.79-1.12c-2.21-.34-4.35-.8-6.42-1.22l-6-1.25c-3.86-.93-7.48-1.75-10.76-2.59l-8.82-2.36c-2.59-.72-4.8-1.39-6.62-1.92L93.6,361l-1.08-.33-.36-.13a1.41,1.41,0,0,1,.38.08l1.09.28L97.84,362l6.64,1.83,8.83,2.29c3.28.81,6.9,1.61,10.77,2.52l6,1.22c2.07.42,4.2.87,6.41,1.2l6.78,1.1,7.1.86,1.82.21,1.84.14,3.73.27c2.5.24,5,.27,7.62.33a164.37,164.37,0,0,0,28.94-2l6.42-1.15c2.09-.36,4.08-.89,6-1.3,3.89-.8,7.45-1.83,10.73-2.67,6.51-1.82,11.74-3.42,15.33-4.62l4.15-1.32,1.08-.34A1.73,1.73,0,0,1,238.47,360.5Z" style="fill: rgb(38, 50, 56); transform-origin: 165.315px 367.488px;" id="elo82r4mt10g" class="animable"></path><path d="M176.92,390.53a48.25,48.25,0,0,1-7.21.27,48.25,48.25,0,0,1-7.21-.27,50.87,50.87,0,0,1,7.21-.26A50.87,50.87,0,0,1,176.92,390.53Z" style="fill: rgb(38, 50, 56); transform-origin: 169.71px 390.536px;" id="el41v168gb0oy" class="animable"></path><g id="elu34dpiw7q7a"><circle cx="197.99" cy="154.58" r="11.28" style="fill: rgb(69, 90, 100); transform-origin: 197.99px 154.58px; transform: rotate(-76.78deg);" class="animable"></circle></g><path d="M176.37,111.75c.26-4.46,3.33-4.78,5.6-4a7.9,7.9,0,0,1,9.63,1.45,7,7,0,0,1,9.78,7.08,5.88,5.88,0,0,1,3.8,10.49,5.65,5.65,0,0,1-3.79,10.58l-25.57-20.78C174.35,114.65,176.23,114.14,176.37,111.75Z" style="fill: rgb(38, 50, 56); transform-origin: 191.821px 122.119px;" id="el1ygsk1eggte" class="animable"></path><path d="M202.1,138.2a24,24,0,0,0-20.82-25l-1.23-.16c-13.37-1-21.66,9.85-22.25,23.24l-3.88,44.44-.71,8.44L183,199.35l2-17.55s13-.31,14.85-13C200.73,162.61,201.52,149.8,202.1,138.2Z" style="fill: rgb(255, 191, 157); transform-origin: 177.67px 156.163px;" id="elr1jdo18mpl" class="animable"></path><path d="M185.11,181.8A31.23,31.23,0,0,1,169,174.72s2.73,9.69,15.61,10.21Z" style="fill: rgb(255, 154, 108); transform-origin: 177.055px 179.825px;" id="el2x14wasmc5g" class="animable"></path><path d="M198,149.18a1.84,1.84,0,0,1-2,1.61,1.76,1.76,0,0,1-1.66-1.89,1.84,1.84,0,0,1,2-1.61A1.76,1.76,0,0,1,198,149.18Z" style="fill: rgb(38, 50, 56); transform-origin: 196.17px 149.04px;" id="elnak6u4e6hri" class="animable"></path><path d="M198.6,144.75c-.26.2-1.5-1-3.46-1.25s-3.53.54-3.71.27.2-.52.88-.89a5.05,5.05,0,0,1,3-.51,4.85,4.85,0,0,1,2.72,1.29C198.58,144.2,198.73,144.65,198.6,144.75Z" style="fill: rgb(38, 50, 56); transform-origin: 195.015px 143.547px;" id="el2sl0jx2xbzt" class="animable"></path><path d="M180.61,147a1.83,1.83,0,0,1-2,1.61,1.76,1.76,0,0,1-1.67-1.89,1.86,1.86,0,0,1,2-1.61A1.76,1.76,0,0,1,180.61,147Z" style="fill: rgb(38, 50, 56); transform-origin: 178.775px 146.861px;" id="el0p2qzsovdmec" class="animable"></path><path d="M179.89,142c-.26.21-1.51-1-3.47-1.24s-3.52.54-3.7.27c-.09-.12.19-.52.88-.89a5,5,0,0,1,3-.51,4.85,4.85,0,0,1,2.71,1.28C179.86,141.47,180,141.92,179.89,142Z" style="fill: rgb(38, 50, 56); transform-origin: 176.314px 140.802px;" id="el28ny4ohan62" class="animable"></path><path d="M184.44,157.39a12.33,12.33,0,0,1,3.26-.16c.5,0,1,0,1.12-.36a2.56,2.56,0,0,0-.14-1.52l-1-4c-1.34-5.69-2.25-10.35-2-10.4s1.51,4.52,2.85,10.22c.32,1.4.63,2.74.92,4a3,3,0,0,1,0,2,1.3,1.3,0,0,1-.92.63,3.6,3.6,0,0,1-.87,0A13,13,0,0,1,184.44,157.39Z" style="fill: rgb(38, 50, 56); transform-origin: 187.031px 149.388px;" id="el5dh81qhciqv" class="animable"></path><path d="M178.49,158c.32,0,0,2.16,1.67,3.9s3.92,1.82,3.9,2.12c0,.13-.56.34-1.52.24a5.31,5.31,0,0,1-3.27-1.64,4.61,4.61,0,0,1-1.26-3.25C178,158.45,178.35,158,178.49,158Z" style="fill: rgb(38, 50, 56); transform-origin: 181.035px 161.143px;" id="elxkwa1855je" class="animable"></path><path d="M180.65,136.42c-.3.48-1.93-.2-4-.44s-3.82,0-4-.56c-.06-.26.34-.67,1.12-1A6.22,6.22,0,0,1,177,134a5.89,5.89,0,0,1,2.9,1.17C180.52,135.69,180.78,136.19,180.65,136.42Z" style="fill: rgb(38, 50, 56); transform-origin: 176.663px 135.265px;" id="el6i8fd7fz8pt" class="animable"></path><path d="M198.86,139.31c-.37.43-1.7-.1-3.34-.2s-3,.16-3.33-.33c-.13-.23.11-.67.74-1.07a4.85,4.85,0,0,1,5.37.43C198.86,138.63,199,139.1,198.86,139.31Z" style="fill: rgb(38, 50, 56); transform-origin: 195.533px 138.286px;" id="el2z137s2cn87" class="animable"></path><path d="M201.64,132.19s-2.31-8.43-5.92-10.8c-4.37-2.86-7,2-11.32.16S176,117,171,119.82c-5.46,3.11-3.48,6.05-4.53,11.67-4.26,22.78-9.3,28.72-9.07,17.75,0-1.2-3.14-2.57-3-7.64.22-6.56,1-14.47,3.06-18.89,1.72-3.72,4.29-6.11,8.64-8.54,6.88-3.84,15.49-2.82,21.25-1.46S203.49,122.26,201.64,132.19Z" style="fill: rgb(38, 50, 56); transform-origin: 178.127px 133.033px;" id="elyrbau9jl6q" class="animable"></path><path d="M158.22,149a3.49,3.49,0,0,0-3.3-3.82c-2.41-.09-5.23.91-5.72,5.85-.87,8.76,8.1,7.82,8.14,7.57S157.89,152.67,158.22,149Z" style="fill: rgb(255, 191, 157); transform-origin: 153.688px 151.965px;" id="elt6fohj5n63i" class="animable"></path><path d="M155.76,155.12s-.16.09-.43.18a1.51,1.51,0,0,1-1.14-.09c-.89-.43-1.53-2-1.41-3.56a4.88,4.88,0,0,1,.64-2.14,1.79,1.79,0,0,1,1.26-1.06.78.78,0,0,1,.86.51c.09.26,0,.43.07.45s.2-.13.16-.5a1,1,0,0,0-.29-.58,1.17,1.17,0,0,0-.82-.31,2.16,2.16,0,0,0-1.73,1.2,5.36,5.36,0,0,0-.77,2.39c-.11,1.77.63,3.51,1.86,4a1.63,1.63,0,0,0,1.41-.09C155.73,155.33,155.79,155.13,155.76,155.12Z" style="fill: rgb(255, 154, 108); transform-origin: 153.963px 151.874px;" id="elepyibh4smc7" class="animable"></path><path d="M160.6,132.13a8.43,8.43,0,0,0,3.47,2.19,2.86,2.86,0,0,0,3.42-1.58c.18-.6.13-1.32.59-1.74s1.4-.2,2.12,0a5.62,5.62,0,0,0,6.3-3.23c.52,1,2,1.2,3.1.7a12.72,12.72,0,0,0,2.71-2.23,3.6,3.6,0,0,1,3.18-1.1,8.75,8.75,0,0,0,1.85.67c1.15,0,1.89-1.22,2.21-2.34s.63-2.42,1.68-2.91,2.1,0,3.13.32,2.43.23,2.83-.77a2,2,0,0,0-.18-1.63,5.69,5.69,0,0,0-6.38-3,7.72,7.72,0,0,0-13.87-3.33,7.84,7.84,0,0,0-12.79,1.2,5.68,5.68,0,0,0-7.42,7.36,5.38,5.38,0,0,0-3.5,3.87c-.27,1.8,1.25,3.83,3.06,3.58a3.14,3.14,0,0,0,5,3.82" style="fill: rgb(38, 50, 56); transform-origin: 175.153px 121.702px;" id="elbuhh72p1kn5" class="animable"></path><path d="M155.47,128a2.09,2.09,0,0,0,.32,1.75A2.84,2.84,0,0,0,157.4,131a3,3,0,0,0,2.58-.4l-.36-.1a8.45,8.45,0,0,0,1.46,2.4,4.94,4.94,0,0,0,1.46,1.2,3.91,3.91,0,0,0,4.43-.72,5,5,0,0,0,.95-1.72,1.68,1.68,0,0,0,.16-.7s-.14.22-.34.62a6,6,0,0,1-1,1.55,3.57,3.57,0,0,1-5.25-.56,8.47,8.47,0,0,1-1.39-2.26l-.12-.27-.25.17a2.7,2.7,0,0,1-2.19.4,2.67,2.67,0,0,1-1.47-1A4.34,4.34,0,0,1,155.47,128Z" style="fill: rgb(69, 90, 100); transform-origin: 161.74px 131.245px;" id="elje3eke34g0c" class="animable"></path><path d="M234.15,420.35l-8.87,26.71s24.17,18,23,23.09L195.88,454.8,208,412.61Z" style="fill: rgb(38, 50, 56); transform-origin: 222.101px 441.38px;" id="el8z5qjpzxtf6" class="animable"></path><g id="elfflux2614u"><g style="opacity: 0.3; transform-origin: 222.101px 441.38px;" class="animable"><path d="M234.15,420.35l-8.87,26.71s24.17,18,23,23.09L195.88,454.8,208,412.61Z" id="eln7j1pjzmtq" class="animable" style="transform-origin: 222.101px 441.38px;"></path></g></g><path d="M209.73,440a2.23,2.23,0,0,0-2.19,2,2.14,2.14,0,0,0,2,2.2,2.35,2.35,0,0,0,2.31-2.14,2.22,2.22,0,0,0-2.3-2.06" style="fill: rgb(224, 224, 224); transform-origin: 209.695px 442.099px;" id="elz1vzdksd84k" class="animable"></path><g id="elv8rttblqvoa"><g style="opacity: 0.6; transform-origin: 222.161px 460.375px;" class="animable"><path d="M195.88,454.8l1.38-4.2L247,466.88s2,1.7,1.29,3.27Z" style="fill: rgb(255, 255, 255); transform-origin: 222.161px 460.375px;" id="elct4ic4x2mtr" class="animable"></path></g></g><path d="M226.2,447c-.08.26-1.39,0-2.89.45s-2.49,1.33-2.7,1.16.61-1.53,2.44-2S226.33,446.82,226.2,447Z" style="fill: rgb(224, 224, 224); transform-origin: 223.393px 447.539px;" id="elpvokpqdggh" class="animable"></path><path d="M231,450.93c0,.26-1.25.37-2.43,1.2s-1.77,1.9-2,1.81,0-1.58,1.51-2.58S231.1,450.68,231,450.93Z" style="fill: rgb(224, 224, 224); transform-origin: 228.749px 452.31px;" id="elcel2j69qlei" class="animable"></path><path d="M232.23,458.42c-.25,0-.23-1.4.84-2.61s2.43-1.41,2.47-1.17-.91.78-1.77,1.79S232.49,458.47,232.23,458.42Z" style="fill: rgb(224, 224, 224); transform-origin: 233.82px 456.486px;" id="ele2m0tyc4aud" class="animable"></path><path d="M227.55,440.73c-.18.2-1.25-.5-2.72-.82s-2.74-.2-2.81-.46,1.29-.85,3-.44S227.73,440.57,227.55,440.73Z" style="fill: rgb(224, 224, 224); transform-origin: 224.794px 439.817px;" id="el6ubg25e0ov" class="animable"></path><path d="M242.5,427.25l-1.11,28.13s28.22,10.57,28.52,15.79L215.3,471l-.08-43.9Z" style="fill: rgb(38, 50, 56); transform-origin: 242.565px 449.135px;" id="elp1c8al80k7i" class="animable"></path><path d="M224.51,453a2.24,2.24,0,0,0-1.55,2.54,2.14,2.14,0,0,0,2.51,1.56,2.34,2.34,0,0,0,1.62-2.7,2.22,2.22,0,0,0-2.78-1.33" style="fill: rgb(224, 224, 224); transform-origin: 225.03px 455.051px;" id="eltb4tzfq8ofm" class="animable"></path><g id="elbs40dhb6x5t"><g style="opacity: 0.6; transform-origin: 242.616px 468.885px;" class="animable"><path d="M215.3,471l.16-4.42,52.3,1.83s2.43,1.06,2.15,2.78Z" style="fill: rgb(255, 255, 255); transform-origin: 242.616px 468.885px;" id="eldh9wpnu3wbo" class="animable"></path></g></g><path d="M242.28,455.1c0,.27-1.35.39-2.66,1.24s-2,2-2.26,1.86.15-1.64,1.76-2.65S242.34,454.86,242.28,455.1Z" style="fill: rgb(255, 255, 255); transform-origin: 239.785px 456.533px;" id="elgpun8lyyo9r" class="animable"></path><path d="M248,457.49c.06.26-1.1.71-2,1.83s-1.17,2.32-1.44,2.31-.43-1.52.73-2.9S248,457.24,248,457.49Z" style="fill: rgb(255, 255, 255); transform-origin: 246.184px 459.507px;" id="el4rj855hp2xm" class="animable"></path><path d="M251.23,464.36c-.24.05-.61-1.28.08-2.74s1.94-2,2.05-1.81-.66,1-1.21,2.21S251.49,464.33,251.23,464.36Z" style="fill: rgb(255, 255, 255); transform-origin: 252.142px 462.067px;" id="elyjvtci4l69" class="animable"></path><path d="M241.82,448.66c-.11.25-1.34-.13-2.84,0s-2.69.57-2.83.34,1-1.17,2.78-1.26S242,448.46,241.82,448.66Z" style="fill: rgb(255, 255, 255); transform-origin: 238.988px 448.399px;" id="elmzff62jt5w" class="animable"></path><path d="M176.19,287.44s64,14.85,72.15,26.18c6.87,9.58-12.5,115.37-12.5,115.37l-35.25-2.51,4.72-92.86L132,310.31l11.08-28.16Z" style="fill: rgb(69, 90, 100); transform-origin: 190.907px 355.57px;" id="elsnhl2tz39" class="animable"></path><path d="M181.77,297.47s66.91,16.26,73.68,27.82c3.16,5.39,1.08,23.09-.09,31.44-.8,5.63-12.63,84.4-12.63,84.4H213.8l.64-89h0l-69.53-14s-37.32,2.84-38.77-13.08L121.71,304l36.77-18.17Z" style="fill: rgb(69, 90, 100); transform-origin: 181.631px 363.48px;" id="el3zjhb53tz7g" class="animable"></path><path d="M176.67,295.43l1,.25,2.84.79,10.91,3c4.74,1.33,10.54,3,17.24,4.94s14.3,4.4,22.53,7.52q6.18,2.31,12.78,5.26l3.31,1.51a29.85,29.85,0,0,1,3.26,1.81,20.86,20.86,0,0,1,3,2.29,11,11,0,0,1,2.44,3c2.26,10.25.89,21.46-.78,32.92-.73,5.77-1.67,11.66-2.56,17.68s-1.82,12.17-2.75,18.43c-1.88,12.52-3.82,25.48-5.8,38.75-.38,2.51-.75,5-1.13,7.5l0,.21H213.56v-.25c.26-33.72.5-64.26.69-89l.15.19-49.39-10-13.49-2.77L148,338.8l-1.2-.27,1.21.22,3.52.68,13.51,2.67L214.47,352l.15,0v.16c-.16,24.71-.36,55.24-.57,89l-.25-.25h28.93l-.24.21q.56-3.74,1.12-7.5c2-13.27,3.93-26.23,5.81-38.75q1.41-9.39,2.77-18.43c.89-6,1.83-11.91,2.57-17.67q.59-4.32,1.15-8.54a74,74,0,0,0,.73-8.32q.15-4.12,0-8.13-.08-2-.24-4a9.75,9.75,0,0,0-.77-3.73,10.69,10.69,0,0,0-2.34-2.93,21,21,0,0,0-3-2.25,32.68,32.68,0,0,0-3.21-1.79l-3.31-1.51q-6.57-3-12.74-5.29c-8.22-3.13-15.81-5.53-22.49-7.57s-12.48-3.66-17.21-5l-10.89-3.14-2.82-.84Z" style="fill: rgb(38, 50, 56); transform-origin: 201.983px 368.36px;" id="eliv34wklpv5" class="animable"></path><path d="M186,194.81s8.34,3.39,13.09,14.93c3.34,8.11,21.89,33.72,21.89,33.72l49.34,10.95L272,270.15l-78.92-.65-11-34.92Z" style="fill: rgb(195, 148, 17); transform-origin: 227.04px 232.48px;" id="ele8zf8qevn7k" class="animable"></path><path d="M184,190.45l7.62,8.3-15.77,81,6.73,9.26-76.45,36.08s-5.83-33-2.91-55.29c2.91-22.12,10.46-47.14,18.81-66.55,3.48-8.07,13.85-15.89,22-19.29l11.14-3.08,28.3,15.78Z" style="fill: rgb(195, 148, 17); transform-origin: 147.011px 252.985px;" id="elaf6njtp7xro" class="animable"></path><path d="M189,200.32a3.75,3.75,0,0,1-.07.71q-.12.78-.3,2c-.27,1.77-.69,4.33-1.26,7.47-1.11,6.3-2.79,15-4.78,24.53s-3.91,18.19-5.32,24.42c-.71,3.08-1.29,5.59-1.71,7.38l-.48,2a3.79,3.79,0,0,1-.21.69,4.62,4.62,0,0,1,.11-.72c.1-.5.23-1.18.4-2,.37-1.8.9-4.32,1.55-7.41,1.33-6.3,3.16-14.92,5.17-24.45s3.73-18.21,4.93-24.49c.59-3.1,1.07-5.63,1.41-7.44.16-.84.29-1.51.39-2A4.3,4.3,0,0,1,189,200.32Z" style="fill: rgb(38, 50, 56); transform-origin: 181.935px 234.92px;" id="ellmcjodhf05" class="animable"></path><path d="M122,308.71a3,3,0,0,1,.45-.45l1.32-1.22c.58-.53,1.29-1.17,2.15-1.88s1.82-1.54,2.93-2.39c2.19-1.75,4.89-3.71,8-5.77s6.59-4.14,10.37-6.15,7.5-3.67,10.93-5.09,6.58-2.5,9.26-3.32c1.33-.44,2.56-.76,3.63-1.06s2-.55,2.76-.72l1.76-.41a3.37,3.37,0,0,1,.62-.11,3,3,0,0,1-.6.21l-1.73.49c-.76.21-1.68.47-2.74.8s-2.27.67-3.59,1.13c-2.66.87-5.78,2-9.2,3.41s-7.1,3.13-10.87,5.11-7.25,4.09-10.35,6.09-5.79,4-8,5.67c-1.13.82-2.1,1.64-3,2.32s-1.61,1.3-2.2,1.81l-1.39,1.15A2.82,2.82,0,0,1,122,308.71Z" style="fill: rgb(38, 50, 56); transform-origin: 149.09px 294.425px;" id="elya88qds5ikm" class="animable"></path><path d="M160.06,280.76c.06.12-7.14,4.17-16.09,9s-16.25,8.73-16.32,8.61,7.14-4.17,16.09-9S160,280.64,160.06,280.76Z" style="fill: rgb(38, 50, 56); transform-origin: 143.855px 289.565px;" id="elf83edbjfyng" class="animable"></path><g id="elage3y6zvb39"><g style="opacity: 0.3; transform-origin: 152.68px 245.145px;" class="animable"><path d="M134,222.26c4.6,19.87,18.65,37.67,37.36,45.77A443.27,443.27,0,0,1,134,222.26Z" id="elxobgfqrw2d" class="animable" style="transform-origin: 152.68px 245.145px;"></path></g></g><g id="el46qha1g5e56"><g style="opacity: 0.3; transform-origin: 185.813px 220.35px;" class="animable"><path d="M187.84,207.14c1.81,8.41.47,18.92-3.75,26.42L183,231.37c1.49-6.31,3.63-17.53,4.81-24.23" id="el7do83hmfdal" class="animable" style="transform-origin: 185.813px 220.35px;"></path></g></g><path d="M269.34,255.19c.43-.64,6-7,7.45-7s3.19,1.7,3.19,1.7a5.54,5.54,0,0,1,3.19-.43c1.27.43,7.23,5.53,7.23,7.45v3.19a8.4,8.4,0,0,1,0,2.55c-.22,1.49-3.83,4-3.83,4H266.16s-3.9-2.63-3.41-5.1S269.34,255.19,269.34,255.19Z" style="fill: rgb(255, 191, 157); transform-origin: 276.602px 257.42px;" id="eleodcsb34twf" class="animable"></path><path d="M280,249.87a8.68,8.68,0,0,1,1.27.72l3.37,2.13a10.59,10.59,0,0,1,1.12.76,3,3,0,0,1,.82,1.28,6.08,6.08,0,0,1,.19,1.57c0,.53.05,1.07.08,1.62.11,2.24.23,4.68.35,7.24l.06,1.16v.2l-.19.05-1.25.31h-.06a2.64,2.64,0,0,1-1.6-.6,4.42,4.42,0,0,1-1-1.23,10.56,10.56,0,0,1-1.07-2.75,24.71,24.71,0,0,1-.71-4.9l.11.15-3.56-1.41a8,8,0,0,1-1.28-.57,7.57,7.57,0,0,1,1.34.4l3.62,1.26.11,0v.12a25.68,25.68,0,0,0,.78,4.81,10.73,10.73,0,0,0,1.05,2.61,2.77,2.77,0,0,0,2.23,1.59h-.06l1.25-.31-.19.25c0-.38,0-.77-.05-1.16-.11-2.56-.22-5-.31-7.24,0-.55,0-1.09-.07-1.62a5.61,5.61,0,0,0-.14-1.47,2.59,2.59,0,0,0-.69-1.12c-.31-.28-.71-.5-1.05-.75l-3.29-2.26A7.64,7.64,0,0,1,280,249.87Z" style="fill: rgb(255, 154, 108); transform-origin: 281.955px 258.39px;" id="elkjdwqr35jhs" class="animable"></path><path d="M266.16,265.94a6.58,6.58,0,0,1,1.37-.18l3.72-.3h.06a41.86,41.86,0,0,0,4.2.76,23.58,23.58,0,0,0,2.45.2,2.72,2.72,0,0,0,2.24-.64,2,2,0,0,0,.36-1.25c0-.46-.07-.93-.09-1.43a1.75,1.75,0,0,0-.55-1.05,4.61,4.61,0,0,0-1-.76,7.76,7.76,0,0,0-4.38-.77,3.44,3.44,0,0,1-2.89-1.16c-.45-.64-.41-1.1-.38-1.09a3.33,3.33,0,0,0,.53,1,3.3,3.3,0,0,0,2.74.93,7.93,7.93,0,0,1,4.6.72,4.9,4.9,0,0,1,1.13.83,2.19,2.19,0,0,1,.7,1.37c0,.44.09.93.09,1.45a2.53,2.53,0,0,1-.46,1.55,2.2,2.2,0,0,1-1.29.73,5.66,5.66,0,0,1-1.35.08,21.73,21.73,0,0,1-2.5-.22,36.4,36.4,0,0,1-4.24-.85h.06l-3.73.14A6.28,6.28,0,0,1,266.16,265.94Z" style="fill: rgb(255, 154, 108); transform-origin: 273.611px 262.605px;" id="elt060q9iu0j" class="animable"></path><path d="M287,265.85a33.86,33.86,0,0,1,1.64-3.7,16.88,16.88,0,0,1,1.88-3.6,17.63,17.63,0,0,1-1.43,3.8A11.53,11.53,0,0,1,287,265.85Z" style="fill: rgb(255, 154, 108); transform-origin: 288.76px 262.2px;" id="eldvwdkdvj4dt" class="animable"></path><path d="M133,220.82s36,49,41.6,49h52.55V249.87l-39.74-9.37s-19.57-40.5-23.9-45.69-15.91-12.17-24.56-4.38S133,220.82,133,220.82Z" style="fill: rgb(195, 148, 17); transform-origin: 179.876px 228.383px;" id="ely02yqyeozqk" class="animable"></path><path d="M227.07,251.79l8.61-.69s.19-3.19,2.07-4.32,1.69-3.57,2.82-3.38a4.87,4.87,0,0,0,1.88,0l7.14-6,6-3.94,4.7-.94s2.82.75,0,3.38l-3,1.69-2.63,2.63,6-2.95a2,2,0,0,1,1.77,0,25.27,25.27,0,0,1,4.62,2.59,1.3,1.3,0,0,1,0,1.88L269.7,244s.56,3-2.45,2.26l-2.44-.57-3.19,3.2s10.9-2.26,11.65-1.88a2.14,2.14,0,0,1,0,3.57c-1.69,1.5-8.27,1.13-9.77,2.63s-11.45,10.58-13.89,11.15-22.5,5.46-22.5,5.46Z" style="fill: rgb(255, 191, 157); transform-origin: 250.65px 251.17px;" id="eltd5liz2v4f" class="animable"></path><path d="M269.7,244a11,11,0,0,1-1.48-1.05c-.45-.33-1-.72-1.6-1.13-.3-.21-.62-.42-1-.62a2.21,2.21,0,0,0-1-.42,6.23,6.23,0,0,0-2.1.88c-.64.35-1.22.68-1.7,1a9,9,0,0,1-1.59.88,5.43,5.43,0,0,1,1.4-1.17c.46-.32,1-.69,1.67-1.07.32-.19.66-.38,1-.57a3,3,0,0,1,1.28-.4,1.13,1.13,0,0,1,.39.05l.33.13c.2.1.38.21.55.31.35.22.68.45,1,.67.6.44,1.12.86,1.55,1.23C269.29,243.37,269.76,243.91,269.7,244Z" style="fill: rgb(255, 154, 108); transform-origin: 264.468px 242.164px;" id="elh51aep4oi1" class="animable"></path><path d="M243.3,242.67c.08.12-.82.89-1.85,1.89s-1.9,1.84-2,1.74a6.58,6.58,0,0,1,1.66-2.09A5.44,5.44,0,0,1,243.3,242.67Z" style="fill: rgb(255, 154, 108); transform-origin: 241.377px 244.489px;" id="eldeeuy5wsqe5" class="animable"></path><path d="M163.47,194.81a23.88,23.88,0,0,1,2.08,3c1.24,2,3,5.12,5.1,9.09,4.24,7.95,10.07,19.46,16.9,33.48l-.14-.11,39.75,9.33.19.05v.19c0,6.4,0,13.08,0,19.91V270H175a3.85,3.85,0,0,1-.66,0,2.61,2.61,0,0,1-.65-.21,8.3,8.3,0,0,1-1.09-.66,21.23,21.23,0,0,1-1.92-1.58,92.73,92.73,0,0,1-6.55-6.85c-4-4.59-7.61-9-10.85-13.07-6.46-8.13-11.51-14.85-15-19.5l-4-5.38-1-1.41c-.23-.32-.34-.49-.34-.49s.14.15.38.46l1,1.38,4,5.32c3.52,4.62,8.61,11.3,15.1,19.4,3.26,4,6.85,8.45,10.88,13a94.25,94.25,0,0,0,6.54,6.8,21.38,21.38,0,0,0,1.88,1.54,7.15,7.15,0,0,0,1,.61,2,2,0,0,0,1.12.21h5.08l44.66,0h2.39l-.25.25c0-6.83,0-13.51,0-19.91l.18.24-39.73-9.41-.1,0,0-.08c-6.79-14-12.57-25.57-16.74-33.55-2.07-4-3.79-7.07-5-9.14-.62-1-1.08-1.82-1.45-2.31S163.47,194.81,163.47,194.81Z" style="fill: rgb(38, 50, 56); transform-origin: 180.145px 232.412px;" id="eltndceak3wup" class="animable"></path><path d="M158.24,191.61c0,.08-1.23-.41-3.25-.86a23.89,23.89,0,0,0-3.58-.54,27.31,27.31,0,0,0-4.42,0,27.92,27.92,0,0,0-4.35.79,26.57,26.57,0,0,0-3.42,1.21c-1.89.82-3,1.52-3,1.45s.24-.23.73-.55a15.9,15.9,0,0,1,2.16-1.22,21.47,21.47,0,0,1,3.43-1.32,25.79,25.79,0,0,1,4.43-.85,25.13,25.13,0,0,1,4.51,0,23.08,23.08,0,0,1,3.63.66,16,16,0,0,1,2.34.79A2.89,2.89,0,0,1,158.24,191.61Z" style="fill: rgb(38, 50, 56); transform-origin: 147.23px 191.642px;" id="elempj32b8zep" class="animable"></path><path d="M180.14,249.55a18.1,18.1,0,0,1,6.59-8.27c.1.11-1.72,1.66-3.53,3.95S180.27,249.62,180.14,249.55Z" style="fill: rgb(38, 50, 56); transform-origin: 183.437px 245.416px;" id="elp0ss4sad5w" class="animable"></path><path d="M178.93,243.45a7.86,7.86,0,0,1,3.41-2,8.09,8.09,0,0,1,3.91-.6c0,.15-1.73.34-3.75,1.07S179,243.57,178.93,243.45Z" style="fill: rgb(38, 50, 56); transform-origin: 182.59px 242.137px;" id="elp2coa05r8o8" class="animable"></path><path d="M155.43,141.4l0,.92h3.25c2.84-28.58,18.18-30.46,17.84-30.71a4.06,4.06,0,0,1,1.27-3.38C156.21,110.79,155.27,140.94,155.43,141.4Z" style="fill: rgb(69, 90, 100); transform-origin: 166.603px 125.275px;" id="elpgv7r4ide0h" class="animable"></path><circle cx="154.38" cy="150.79" r="11.28" style="fill: rgb(69, 90, 100); transform-origin: 154.38px 150.79px;" id="elmr5xiyqd4le" class="animable"></circle><path d="M160.55,150.48c-.05,0,0-.51-.27-1.37a5.7,5.7,0,0,0-2.09-3,5.48,5.48,0,1,0,0,8.78,5.78,5.78,0,0,0,2.09-3c.24-.86.22-1.38.27-1.37s0,.12,0,.36a4.29,4.29,0,0,1-.12,1.06,5.67,5.67,0,0,1-2.06,3.26,5.86,5.86,0,0,1-5.59.9,5.74,5.74,0,0,1-2.77-2.06,5.9,5.9,0,0,1,0-7.05,5.89,5.89,0,0,1,8.36-1.16,5.66,5.66,0,0,1,2.06,3.27,4.27,4.27,0,0,1,.12,1.05C160.58,150.35,160.57,150.48,160.55,150.48Z" style="fill: rgb(38, 50, 56); transform-origin: 154.707px 150.517px;" id="elcvrgn5vqxki" class="animable"></path><path d="M90.1,293.26l1,4.34H183a3.71,3.71,0,0,0,3.66-3.11h0a3.69,3.69,0,0,0-2.12-4c-5.83-2.67-21.89-8.48-50.56-8.14-40.65.47-43.87,6.87-43.87,6.87Z" style="fill: rgb(38, 50, 56); transform-origin: 138.408px 289.968px;" id="el3d01lp8kuke" class="animable"></path><path d="M155.67,294c-.18,1.4-15.37,53-15.37,53H124.59l15.17-53Z" style="fill: rgb(38, 50, 56); transform-origin: 140.13px 320.5px;" id="elrrqj91gmei" class="animable"></path><path d="M184.57,297.6c0,.14-20.68.26-46.17.26s-46.16-.12-46.16-.26,20.66-.27,46.16-.27S184.57,297.45,184.57,297.6Z" style="fill: rgb(69, 90, 100); transform-origin: 138.405px 297.595px;" id="eltksp1m0w4dc" class="animable"></path></g><g id="freepik--Desk--inject-7" class="animable" style="transform-origin: 230px 300.3px;"><path d="M357.06,204.14c-.1.55,17.44,64.95,17.44,64.95l-28,.09-.13,2.93H380l-19.09-74.7Z" style="fill: rgb(224, 224, 224); transform-origin: 363.185px 234.76px;" id="elovrnwg3vl4" class="animable"></path><path d="M357.06,204.14s.07-.15.23-.44l.7-1.29,2.82-5,.12-.2.06.23c3.23,12.54,10.42,40.44,19.23,74.66l.09.32H346.09v-.27c0-1,.09-2,.13-2.93v-.25h.25l28-.07-.23.31c-5.12-19.06-9.49-35.29-12.57-46.78L358.19,209c-.38-1.55-.68-2.75-.88-3.58-.1-.4-.16-.73-.2-.94s-.05-.31-.05-.31c.28,1,1.88,6.93,4.92,18.17,3.13,11.47,7.56,27.69,12.75,46.72l.09.3h-.32l-28,.11.26-.25c0,1-.09,1.95-.13,2.94l-.26-.28H380l-.25.32C371.06,237.92,364,210,360.8,197.44l.18,0c-1.27,2.17-2.23,3.84-2.9,5l-.75,1.27C357.16,204,357.06,204.14,357.06,204.14Z" style="fill: rgb(38, 50, 56); transform-origin: 363.2px 234.815px;" id="el2x3fih88oji" class="animable"></path><g id="el8kmzgqls3y6"><rect x="299.51" y="184.13" width="121.57" height="7.14" style="fill: rgb(224, 224, 224); transform-origin: 360.295px 187.7px; transform: rotate(-72.67deg);" class="animable"></rect></g><path d="M338.78,244.66l.16-.58c.12-.41.3-1,.52-1.73.48-1.54,1.16-3.79,2.05-6.68,1.8-5.83,4.4-14.26,7.63-24.71l25.61-82.43.08-.25.25.08,6.81,2.13h0l.25.08-.08.24c-16.93,54.27-31.37,100.29-36.39,116l0,.08-.08,0-5.14-1.65-1.25-.41-.4-.14.44.12,1.27.38,5.13,1.55-.1,0c4.81-15.78,19.11-61.84,36-116.1l.18.33h0l-6.81-2.12.33-.17C365.12,161,356,190,349.48,210.87l-7.79,24.72c-.93,2.91-1.64,5.17-2.14,6.72-.24.75-.43,1.33-.56,1.75S338.78,244.66,338.78,244.66Z" style="fill: rgb(38, 50, 56); transform-origin: 360.46px 187.585px;" id="elsr5xwpftwyi" class="animable"></path><rect x="244.06" y="266.67" width="72.08" height="5.34" style="fill: rgb(224, 224, 224); transform-origin: 280.1px 269.34px;" id="ellivur4ry0lo" class="animable"></rect><path d="M316.15,272a2.81,2.81,0,0,1,0-.36c0-.25,0-.59,0-1,0-.92,0-2.24-.05-4l.09.09c-11,.1-39.13.17-72.08.17h0c.11-.12-.27.26.25-.26h0V272l-.26-.26,51.07.11,15.36.07,4.18,0,1.09,0a1.81,1.81,0,0,1,.39,0l-.35,0h-1.06l-4.12,0-15.29.08-51.27.11h-.26v-5.58h0c.52-.52.15-.15.27-.26h0c32.95,0,61.09.07,72.08.16h.09v.09c0,1.75,0,3.08-.05,4,0,.43,0,.76,0,1S316.15,272,316.15,272Z" style="fill: rgb(38, 50, 56); transform-origin: 280.06px 269.177px;" id="eleo4qfkppgk" class="animable"></path><path d="M291.27,272.27a14,14,0,0,1,0-5.37,14,14,0,0,1,0,5.37Z" style="fill: rgb(38, 50, 56); transform-origin: 291.27px 269.585px;" id="elevooqv6mdyu" class="animable"></path><rect x="134.55" y="284.25" width="11.17" height="188.07" style="fill: rgb(69, 90, 100); transform-origin: 140.135px 378.285px;" id="elpng1yy92yjk" class="animable"></rect><path d="M145.71,472.32s0-.34,0-1,0-1.6,0-2.83c0-2.5,0-6.17,0-10.89,0-9.45,0-23.12-.08-40.08,0-33.88-.07-80.86-.11-133.29l.26.26H134.55l.26-.26c-.09,87.91-.16,162.46-.18,188.07l-.08-.09,8.39,0,2.08,0,.69,0H145l-2.06,0-8.43,0h-.09v-.08c0-25.61-.09-100.16-.18-188.07V284H146v.26c0,52.5-.09,99.55-.11,133.48,0,16.93-.06,30.59-.08,40,0,4.69,0,8.33,0,10.82,0,1.22,0,2.15,0,2.8S145.71,472.32,145.71,472.32Z" style="fill: rgb(38, 50, 56); transform-origin: 140.12px 378.16px;" id="ellgf44g801d" class="animable"></path><rect x="348.86" y="280.52" width="11.17" height="191.8" style="fill: rgb(69, 90, 100); transform-origin: 354.445px 376.42px;" id="elos5d7by737r" class="animable"></rect><path d="M360,472.32s0-.35,0-1,0-1.63,0-2.89c0-2.55,0-6.28,0-11.1,0-9.64,0-23.59-.08-40.88,0-34.56-.07-82.47-.11-135.93l.26.26H348.86l.27-.26C349,370.17,349,446.2,349,472.32l-.09-.09,8.4,0,2.07,0,.7,0h-.67l-2.06,0-8.44,0h-.08v-.08c0-26.12-.1-102.15-.18-191.8v-.27h11.7v.27c-.05,53.54-.09,101.52-.11,136.13,0,17.26-.06,31.19-.08,40.81,0,4.79,0,8.51,0,11,0,1.25,0,2.2,0,2.86S360,472.32,360,472.32Z" style="fill: rgb(38, 50, 56); transform-origin: 354.5px 376.2px;" id="elaqiiuw60f0a" class="animable"></path><rect x="54.24" y="272.01" width="351.69" height="11.72" style="fill: rgb(69, 90, 100); transform-origin: 230.085px 277.87px;" id="el4u3juwgz295" class="animable"></rect><path d="M405.92,283.73c0-.43,0-3.77-.06-11.72l.06.06-351.66.2h0l.26-.26v11.72l-.26-.26,249,.1,75.11.08,20.4,0,5.31,0c1.2,0,1.82,0,1.82,0h-1.78l-5.27,0-20.34,0-75.06.08L54.24,284H54V271.75h.28l351.66.19H406V272c0,4,0,6.95,0,8.89S405.92,283.73,405.92,283.73Z" style="fill: rgb(38, 50, 56); transform-origin: 230px 277.875px;" id="el75yaq97gg5x" class="animable"></path><path d="M226.63,283.39a31.78,31.78,0,0,1-.26-5.69,31.68,31.68,0,0,1,.26-5.69,30.61,30.61,0,0,1,.26,5.69A30.7,30.7,0,0,1,226.63,283.39Z" style="fill: rgb(38, 50, 56); transform-origin: 226.632px 277.7px;" id="elq3r1zruce6" class="animable"></path></g><defs>     <filter id="active" height="200%">         <feMorphology in="SourceAlpha" result="DILATED" operator="dilate" radius="2"></feMorphology>                <feFlood flood-color="#32DFEC" flood-opacity="1" result="PINK"></feFlood>        <feComposite in="PINK" in2="DILATED" operator="in" result="OUTLINE"></feComposite>        <feMerge>            <feMergeNode in="OUTLINE"></feMergeNode>            <feMergeNode in="SourceGraphic"></feMergeNode>        </feMerge>    </filter>    <filter id="hover" height="200%">        <feMorphology in="SourceAlpha" result="DILATED" operator="dilate" radius="2"></feMorphology>                <feFlood flood-color="#ff0000" flood-opacity="0.5" result="PINK"></feFlood>        <feComposite in="PINK" in2="DILATED" operator="in" result="OUTLINE"></feComposite>        <feMerge>            <feMergeNode in="OUTLINE"></feMergeNode>            <feMergeNode in="SourceGraphic"></feMergeNode>        </feMerge>            <feColorMatrix type="matrix" values="0   0   0   0   0                0   1   0   0   0                0   0   0   0   0                0   0   0   1   0 "></feColorMatrix>    </filter></defs></svg>